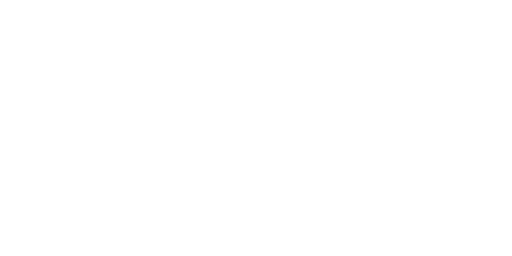
t = 0.00 s
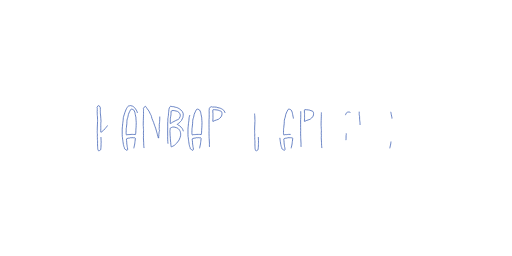
t = 0.83 s
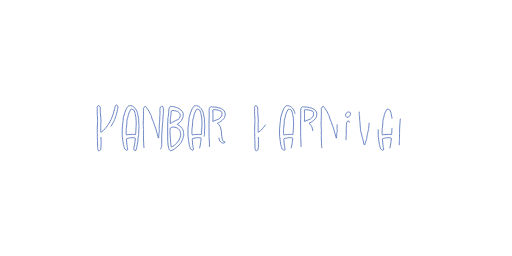
t = 1.23 s
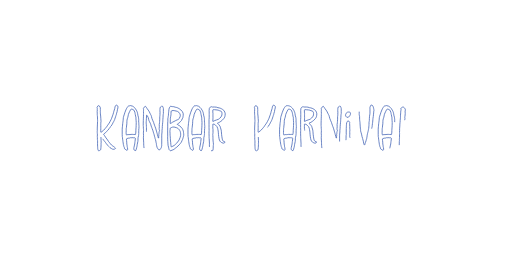
t = 1.62 s
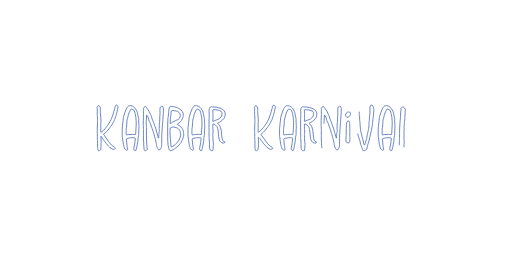
t = 2.01 s
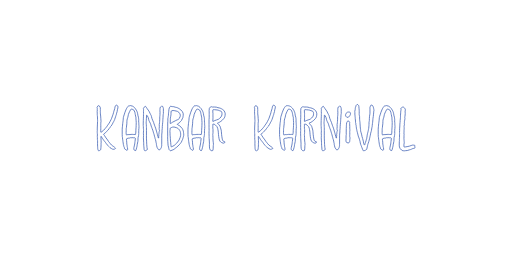
t = 2.50 s

The animated SVG that drew these frames (rendered in a browser with its animation timeline set to each time). Animation: 2 CSS @keyframes rules; one cycle of 2.50 s.

<!--?xml version="1.0" encoding="utf-8"?-->
<!-- Generator: Adobe Illustrator 28.0.0, SVG Export Plug-In . SVG Version: 6.00 Build 0)  -->
<svg version="1.1" id="Layer_1" xmlns="http://www.w3.org/2000/svg" xmlns:xlink="http://www.w3.org/1999/xlink" x="0px" y="0px" viewBox="0 0 720 360" style="" xml:space="preserve">
<style type="text/css">
	.st0{fill:none;stroke:#2F53AD;stroke-miterlimit:10;}
</style>
<g>
	<path class="st0 AjudPWFj_0" d="M141.96,192.7c0,1.7,0.1,3.3,0.2,4.9c0.1,1.1,0.2,2.2,0.1,3.3c0,0.4-0.2,0.8-0.2,1.3c0,0.4,0.1,0.8,0.1,1.3
		c-0.1,1.2-0.1,2.5-0.2,3.8c0,0.7,0,1.3-0.2,2v0.1c0.1,0.5-0.1,0.9-0.3,1.3c-0.3,0.3-0.7,0.5-1,0.6c-0.3,0.1-0.5,0.3-0.7,0.5
		c-0.1,0.2-0.4,0.4-0.6,0.3c-0.4-0.1-0.8-0.1-1-0.5c-0.3-0.5-0.7-0.9-0.5-1.6c-0.4-0.7-0.2-1.6-0.3-2.4c0-0.6-0.1-1.3-0.1-1.9v-0.1
		c0-1.2-0.2-2.3-0.1-3.5c0.1-0.8,0.1-1.7,0.1-2.5c0-0.6-0.1-1.2-0.1-1.8c-0.1-0.5,0.1-1.1-0.2-1.6c0-0.7,0-1.4,0-2.1v-0.9
		c0-0.5-0.1-0.9-0.1-1.4c0-0.7,0.1-1.4,0.1-2c0-0.5,0.1-1,0-1.5c-0.1-0.2-0.1-0.4-0.1-0.6c0-0.3-0.1-0.7-0.1-1.1v-0.2
		c0.1-0.9-0.2-1.8,0.1-2.8c0-0.2-0.1-0.5-0.1-0.8c0.1-1.4,0.1-2.8,0.1-4.2c0.1-1.3,0.1-2.7,0.2-4.1c0-1.1,0.1-2.3,0.1-3.5
		c0-0.1,0.1-0.3,0.1-0.5v-0.8c0-0.4-0.1-0.8-0.1-1.3c0-1.3,0-2.7-0.1-4c0-0.5-0.1-1-0.1-1.6c-0.1-0.1-0.1-0.3-0.1-0.5s0-0.5-0.1-0.7
		v-0.3c0.1-0.8-0.1-1.5,0-2.2c0-0.6,0.1-1.3-0.1-1.9v-0.3c0-0.7,0.1-1.4,0.2-2.2c0-0.2-0.1-0.4-0.1-0.5c0-0.5,0-1,0.1-1.4
		c0-0.5-0.2-0.9-0.3-1.2c-0.1-0.2-0.2-0.4,0-0.6l0.3-0.7c0.3-0.5,0.5-1,0.8-1.4s0.7-0.5,1.1-0.2l1.8,1.2c0.1,0.1,0.2,0.2,0.2,0.4
		c0.1,0.2,0.2,0.5,0.2,0.7c0.1,0.9,0.1,1.8,0.2,2.8c0,0.1,0,0.3-0.1,0.5c0,0.1-0.1,0.2,0,0.3c0.3,0.6,0,1.3,0,1.9
		c0.1,0.7,0,1.3,0.1,1.9c0.1,0.6,0,1.2,0,1.7c0,1.1,0.2,2.1,0.4,3.1c0.2,1.1,0.3,2.1,0.2,3.2c-0.1,0.8,0,1.7,0.2,2.5
		c0,0.6,0.1,1.2,0.1,1.8l-0.3,2.1c0,0.3,0,0.6,0,0.9v0.4c-0.2,0.8,0,1.7,0,2.5c0,0.8,0,1.6,0,2.4v2c-0.1,0.9-0.1,1.8-0.1,2.7
		c0,0.7,0.1,1.3,0.1,1.9c0.1,0.3,0.2,0.4,0.5,0.3l0.2-0.2c0.7-0.7,1.5-1.2,2.3-1.7c0.2-0.1,0.4-0.2,0.5-0.4c0.5-0.8,1.5-1.3,2-2.2
		c0.1-0.1,0.2-0.2,0.4-0.3c0.3-0.4,0.6-0.7,0.9-1.1l0.3-0.4c0.9-0.7,1.3-1.7,1.9-2.6c0.1,0,0.1-0.1,0.1-0.1c0.6-0.8,1.2-1.6,1.7-2.4
		c0.4-0.4,0.6-0.9,0.9-1.3c0.4-0.6,0.8-1.2,1.1-1.8c0.2-0.3,0.3-0.6,0.4-0.9c0.4-0.7,0.8-1.4,1.1-2.1c0.3-0.7,0.7-1.4,0.9-2
		c0.5-1.2,0.8-2.3,1.2-3.4c0.3-0.8,0.7-1.6,0.9-2.4c0.3-0.7,0.4-1.5,0.6-2.2l0.5-2c0.4-1.3,0.8-2.5,1.2-3.8l0.1-0.4
		c-0.1-1,0.4-2,0.7-2.9v-0.1c0.5-0.3,0.7-0.8,1-1.3c0.1-0.3,0.6-0.3,0.9-0.1c0.1,0.1,0.2,0.3,0.3,0.4l0.9,0.7
		c0.4,0.2,0.6,0.5,0.6,0.9c0.1,1.3-0.1,2.5-0.5,3.7l-0.3,1c-0.1,0.7-0.2,1.3-0.3,2v0.3c-0.3,0.8-0.5,1.7-0.8,2.5l-0.3,1.5
		c-0.1,0.5-0.3,0.9-0.5,1.4c-0.1,0.2-0.2,0.4-0.2,0.6c-0.1,0.5-0.2,0.9-0.4,1.3c-0.3,0.6-0.4,1.2-0.6,1.8l-0.6,1.7
		c-0.1,0.3-0.2,0.5-0.2,0.8c-0.1,0.4-0.3,0.7-0.5,1c-0.3,0.5-0.5,1.1-0.8,1.6c-0.1,0.3-0.2,0.5-0.4,0.7c-0.3,0.4-0.6,0.7-0.7,1.1
		v0.1c-0.2,0.4-0.5,0.7-0.6,1.3c-0.1,0.4-0.5,0.8-0.7,1.2c-0.3,0.7-0.8,1.1-1.1,1.7c-0.2,0.3-0.5,0.6-0.8,0.8
		c-0.2,0.2-0.4,0.4-0.5,0.7c0,0.3-0.2,0.5-0.4,0.7c-0.4,0.3-0.8,0.7-1,1.2c-0.1,0.3-0.3,0.6-0.5,0.9c-0.4,0.5-0.8,1-1.3,1.5
		c-0.1,0.2-0.3,0.3-0.5,0.5l-0.3,0.3c0,0.4-0.2,0.5-0.5,0.7c-0.2,0.1-0.4,0.3-0.5,0.4l-0.8,0.9c-0.3,0.2-0.6,0.5-0.8,0.8
		c-0.3,0.3-0.7,0.5-1,0.8c-0.5,0.3-1,0.7-1.5,1.1c-0.2,0.2-0.4,0.4-0.1,0.7c0.4,0.5,0.5,1.1,1,1.5l0.1,0.1c1.6,2.6,2.4,3.8,4.3,6.1
		c0.5,0.7,0.9,1.4,1.3,2.1l0.4,0.4c0.2,0.3,0.4,0.6,0.7,0.9c0.2,0.3,0.4,0.6,0.7,0.9c0.2,0.3,0.5,0.7,0.8,1c0.6,0.7,1.1,1.3,1.7,1.9
		c0.5,0.6,1.1,1,1.8,1.4c0.8,0.5,1.7,0.9,2.4,1.7c0.3,0.3,0.8,0.6,1.1,1c0.4,0.3,0.3,0.6,0,0.8c-0.2,0.2-0.4,0.3-0.5,0.4
		c-0.3,0.3-0.6,0.5-0.9,0.4c-0.6,0-1.1,0.2-1.7,0.3c-0.3,0.1-0.5,0-0.7-0.2c-0.4-0.3-0.8-0.6-1.3-0.7c-0.9-0.4-1.6-0.9-2.4-1.5
		c-0.5-0.3-0.9-0.9-1.3-1.3l-0.5-0.5c-0.4-0.3-0.8-0.6-1-1.1c0,0-0.1-0.2-0.2-0.2c-0.6-0.1-0.8-0.7-1.1-1.1c-0.3-0.5-0.6-0.9-1-1.3
		c-0.4-0.3-0.7-0.7-0.8-1.2c-0.1-0.3-0.3-0.6-0.6-0.8c-0.4-0.4-0.8-0.9-1.1-1.4c-0.4-0.4-0.7-0.8-1-1.2c-0.5-0.4-0.8-0.9-1-1.4
		s-0.5-0.9-0.8-1.3c-0.2-0.5-0.5-0.9-0.9-1.3c-0.2-0.2-0.4-0.7-0.6-1c-0.1-0.2-0.2-0.4-0.3-0.6l-0.3-0.2c-0.1,0.1-0.2,0.2-0.2,0.3
		C141.86,192.3,141.96,192.5,141.96,192.7z"></path>
	<path class="st0 AjudPWFj_1" d="M188.16,208.6c0-0.3,0-0.7,0.2-1.2c0.2-0.7,0.3-1.4,0.5-2.2l0.6-2.8c0.1-0.6,0.2-1.2,0.2-1.8
		c0.1-0.4,0.1-0.8,0.1-1.2c0-0.1,0-0.2,0.1-0.3c0-0.3,0.1-0.5,0.1-0.8c0.1-1.2,0.2-2.3,0.4-3.5c0.1-0.3-0.2-0.9-0.6-1
		c-0.4-0.1-0.9-0.2-1.3,0c-0.4,0-0.8,0.1-1.1-0.1c-0.1-0.1-0.3-0.1-0.4-0.1c-0.5,0.1-1,0.1-1.6,0.1c-0.5,0-1.1,0-1.6-0.1
		c-0.2,0-0.4,0.1-0.6,0.2c-0.3,0.2-0.8,0.3-1.2,0.4c-0.5,0-0.9,0-1.4,0.1c-0.5,0.1-1.1,0.2-1.6,0.4c-0.3,0-0.5,0.1-0.7,0.2
		c-0.3,0.1-0.5,0.3-0.5,0.6c0.1,0.7,0,1.5,0.2,2.1c0.1,0.1,0.1,0.2,0.1,0.3c-0.1,1,0.1,2,0.2,2.9v0.2c-0.1,1.1,0.2,2.1,0.4,3.2
		c0,0.7,0.1,1.3,0.2,2l0.3,1.3c0.1,0.1,0.2,0.2,0.2,0.3c0,0.8,0.2,1.5,0.1,2.3c0,0.5-0.3,0.8-0.6,1.2c-0.1,0-0.2,0.1-0.3,0.1
		c-0.4-0.1-0.8-0.2-1-0.5c-0.1-0.3-0.4-0.4-0.7-0.5c-1-0.2-1.6-0.9-1.9-1.9v-0.2c0.1-0.3,0-0.6-0.1-0.8c-0.2-0.3-0.3-0.7-0.5-1
		c-0.1-0.2-0.1-0.4-0.2-0.6c-0.2-0.3-0.2-0.7-0.2-1c-0.1-0.5-0.3-1-0.4-1.4c0-0.3-0.1-0.6-0.1-0.8c-0.1-1.4-0.3-2.7-0.6-3.9
		c0-0.1-0.1-0.1-0.1-0.2c0.2-0.9-0.3-1.8-0.3-2.8l-0.3-2.8c-0.1-0.3-0.4-0.6-0.2-0.9c-0.2-1-0.1-2-0.1-3v-7.4c0-1,0.2-2,0.2-3
		c0.1-0.2,0-0.4,0.1-0.5c0-0.8,0.1-1.5,0.2-2.3c0-0.7,0.1-1.5,0.2-2.2c0-0.6,0.1-1.1,0.2-1.7c0-0.2,0.1-0.4,0.1-0.6l0.3-2.2
		c0.1-1.2,0.1-2.5,0.3-3.8c0.1-0.6,0.2-1.4,0.5-2c0.2-0.6,0.4-1.2,0.6-1.8l1.2-3.8c0.2-0.6,0.5-1.1,0.7-1.7c0.2-1,0.8-1.9,1.2-2.8
		l0.2-0.5c0.2-0.4,0.4-0.8,0.7-1.2c0.1-0.1,0.2-0.2,0.3-0.4c0.2-0.5,0.7-0.9,1.1-1.4c0.2-0.1,0.3-0.3,0.5-0.6
		c0.3-0.6,0.8-0.8,1.4-0.4c0.3,0.1,0.5,0.1,0.8-0.1c0.5-0.4,1.1-0.2,1.6,0c0.5,0.2,0.9,0.3,1.4,0.4c0.6,0.1,1.1,0.2,1.5,0.6
		c0.1,0.1,0.2,0.2,0.3,0.2c0.5,0.3,1,0.6,1.3,1.1c0.2,0.4,0.6,0.8,1,1c0.3,0.3,0.6,0.5,0.7,0.9c0,0.2,0.1,0.3,0.2,0.4
		c0.6,0.8,1.2,1.6,1.6,2.5c0.2,0.4,0.4,0.9,0.5,1.3v0.1c0.5,0.8,0.6,1.8,0.8,2.7c0.1,0.1,0.1,0.3,0.1,0.5c-0.1,0.5,0.1,1.1,0.2,1.6
		c0.1,1,0.5,1.9,0.8,2.9c0.1,0.5,0.2,0.9,0.2,1.4c0,0.7,0.1,1.3,0.2,1.9v0.9c-0.1,0.4-0.1,0.7-0.1,1.1c0.2,0.8,0.2,1.6,0.2,2.3
		c-0.1,0.5,0.1,0.9,0.1,1.4c0.1,0.5,0,1.1,0,1.6c0,0.2,0,0.5,0.1,0.7c0.1,0.6,0.1,1.1,0.1,1.6c0.1,0.1,0,0.2,0,0.3
		c-0.2,0.7-0.1,1.3-0.1,2c0,0.4,0.1,0.8-0.2,1.1v0.2c0.1,0.7,0.1,1.3,0,1.9c-0.2,0.8,0,1.5-0.1,2.2c0,0.7,0.1,1.3,0.1,2
		c0,0.1-0.1,0.3-0.1,0.5c0,0-0.1,0.1-0.1,0.2c0.3,0.8-0.2,1.6-0.1,2.3c0,0.2-0.1,0.4-0.1,0.6c-0.5,1.3-0.6,2.7-0.7,4.1
		c-0.1,0.6,0.1,1.3,0,1.9c0,0.7-0.1,1.3-0.2,1.9c-0.2,1.5-0.6,2.9-0.9,4.4v0.1c0.1,0.5-0.1,1-0.2,1.5c0,0.5-0.2,1-0.3,1.5
		c-0.1,0.4-0.2,0.8-0.3,1.2l-0.6,2.2c-0.1,0.4-0.1,0.7-0.2,1c-0.1,0.8-0.8,1.2-1.5,0.8l-1-0.6c-0.2-0.2-0.4-0.4-0.4-0.6
		c-0.1-0.5-0.4-1-0.3-1.6V208.6z M191.16,166.7h0.1V166c0-0.5,0-0.9-0.2-1.3c-0.1-0.1-0.1-0.2-0.1-0.3c-0.2-1.1-0.4-2.2-0.7-3.3
		c-0.1-0.5-0.2-1-0.3-1.6l-0.3-1.6c0-0.1,0-0.2-0.1-0.3c-0.2-0.6-0.5-1.1-0.8-1.7c-0.1-0.5-0.4-0.8-0.6-1.2
		c-0.2-0.3-0.5-0.5-0.9-0.6c-0.4-0.2-0.9-0.4-1.4-0.5c-1.1-0.3-1.9-0.1-2.4,1c-0.3,0.6-0.5,1.3-0.9,1.8c-0.5,0.8-0.9,1.7-1.2,2.5
		c-0.7,1.3-1,2.7-1.2,4.1c-0.1,0.7-0.3,1.3-0.4,1.9c-0.2,0.7-0.4,1.4-0.7,2.1c-0.5,1.3-0.6,2.7-0.6,4.1c0,1-0.2,2-0.1,3
		c0,1.1-0.3,2.1-0.4,3.1c0,0.8-0.2,1.5-0.2,2.3v0.4c-0.3,0.5-0.2,1-0.3,1.6v0.7c0,0.6-0.1,1.1,0,1.6c0,0.2,0.1,0.3,0,0.4
		c-0.2,0.5-0.2,1.1-0.1,1.6c0.1,0.2,0,0.3,0,0.5c0,0.8-0.1,1.5,0.2,2.2c0.1,0.2,0,0.5,0,0.7c0,0.4,0,0.4,0.4,0.5
		c0.2,0,0.4,0,0.6-0.1c0.9-0.3,1.7-0.5,2.7-0.3h0.2c0.5-0.1,1-0.1,1.4-0.1c0.5,0,1-0.2,1.5-0.2h2.3c0.6,0,1.1,0.3,1.7,0h0.1
		c0.6,0.1,1.2,0.1,1.7,0.2c0.4,0,0.6-0.1,0.6-0.6v-0.4c0.3-1.6,0.3-3.2,0.3-4.8c0-0.6,0.1-1.3,0.1-1.9c0.1-0.9,0.1-1.8,0.2-2.6
		c0-0.6,0-1.2,0.1-1.8v-0.7c0-1.2,0-2.4,0.1-3.6c0-0.2,0.1-0.5,0-0.7c0-1-0.2-2-0.2-2.9C191.36,168.4,191.26,167.6,191.16,166.7z"></path>
	<path class="st0 AjudPWFj_2" d="M202.56,208.2c-0.1-1-0.3-2.3-0.4-3.6c-0.1-1-0.2-2.1-0.1-3.1c0.1-0.3,0.1-0.6,0-0.8c0-1.3-0.2-2.5-0.2-3.7
		c-0.1-1-0.2-2.1-0.2-3.2c0-0.4,0-0.8,0.1-1.2c0.2-0.7,0.1-1.5,0.1-2.2c-0.1-1-0.2-2.1-0.2-3.1c0-0.5,0.1-1,0.1-1.5
		c0-0.6-0.1-1.1,0.1-1.7c0-0.1,0-0.3,0-0.5v-1.3c0-0.3,0-0.5-0.1-0.8c-0.1-0.3-0.1-0.7-0.1-1c0-1,0-1.9-0.1-2.8c0-0.3,0-0.6-0.1-0.8
		c0-0.2,0-0.3,0-0.4v-3.4c-0.1-1.2,0-2.4,0.1-3.6c0.1-1.2,0-2.3,0.1-3.4c0-0.9,0.1-1.8,0.1-2.7c0-0.7,0-1.3,0-2v-0.9
		c0.1-0.2,0.1-0.5,0.1-0.7c0-1-0.1-2.1-0.1-3.1v-0.8c0-0.3,0.1-0.6,0.1-1c0-0.6,0.1-1.2-0.2-1.8c-0.1-0.4,0-0.7,0.3-0.9
		c0.2-0.2,0.3-0.3,0.3-0.6c-0.1-0.4,0.2-0.6,0.4-0.8l1.8-1.2c0.1-0.1,0.2,0,0.3,0c0.2,0.7,0.7,1,1.1,1.5c0.2,0.4,0.5,0.9,0.8,1.3
		c0.9,1.1,1.8,2.3,2.6,3.6c0.3,0.4,0.6,0.9,0.8,1.4c0.3,0.6,0.6,1.2,0.8,1.8c0.2,0.3,0.4,0.7,0.6,1.1c0.1,0.3,0.2,0.5,0.4,0.8
		c0,0.1,0,0.3,0.1,0.3c0.6,0.7,0.8,1.6,1,2.4c0.3,0.9,0.4,1.8,0.7,2.7c0.4,1.1,0.7,2.2,1.3,3.3c0.5,0.8,0.7,1.7,1.1,2.5
		c0.1,0.3,0.2,0.5,0.2,0.8c0.5,1.2,0.9,2.4,1.3,3.7c0.1,0.4,0.2,0.8,0.4,1.1c0.4,0.8,0.6,1.6,0.9,2.4c0.3,1.4,0.8,2.7,1.2,4.1
		c0.2,0.5,0.3,1,0.4,1.6c0.1,0.5,0.3,1,0.5,1.6c0.1,0.5,0.3,1.1,0.4,1.7c0.3,0.9,0.6,1.8,0.8,2.8c0.1,0.5,0.1,1,0.4,1.5v0.2
		c0.2,0.3,0.4,0.5,0.5,0.4c0.2-0.1,0.1-0.3,0.1-0.5v-1.4c0-0.1,0.1-0.3,0-0.4c-0.1-0.2-0.1-0.4,0.1-0.6c0-0.1,0-0.2,0.1-0.4
		c0-0.3,0-0.7,0-1v-0.2c-0.2-0.4,0-0.8,0.1-1.3c0-0.1,0.1-0.3,0.1-0.5c-0.1-0.4,0-0.7,0.1-1.1v-0.6c-0.1-0.3,0-0.7,0.1-1
		c0.2-0.2,0.4-0.4,0.3-0.7l0.1-0.1c0.6,0,0.2-0.4,0.2-0.7s0.1-0.5,0-0.8c-0.1-0.3-0.1-0.6-0.4-0.8c-0.1-0.1-0.2-0.3-0.1-0.4
		c0.2-0.3,0.1-0.5,0-0.7c-0.1-0.2,0-0.3,0-0.5c0-0.7,0.1-1.4,0.2-2v-0.3c0-0.8-0.1-1.7-0.1-2.5c-0.1-0.2,0-0.4,0-0.6
		c0.3-0.8,0.3-1.7,0.4-2.6c0-0.6,0.1-1.2,0.1-1.8v-0.1c0.1-1,0.1-2,0.2-3c0.1-1.1,0-2.2,0-3.3c0-0.3,0-0.6,0.1-0.9
		c0.1-0.2,0.1-0.4,0.1-0.6c0-0.5,0-1,0.1-1.5c0.1-0.8,0-1.6,0-2.4c0-0.3,0.1-0.6,0.1-1c0.1-0.8,0-1.7-0.2-2.5c0-0.5,0-1,0.1-1.5v-1
		c0-0.9,0.3-1.7,0.8-2.4c0.1-0.1,0.3-0.2,0.5-0.4l0.4-0.3c0.2-0.5,0.7-0.6,1.1-0.7c0.3-0.1,0.6,0,0.7,0.3c0.2,0.5,0.4,0.9,0.7,1.3
		c0.2,0.2,0.2,0.5,0.3,0.7c0.1,0.4,0.2,0.9,0.3,1.3v0.4c-0.1,1.3,0,2.6,0,3.9c0,0.8,0,1.7,0,2.5v0.3c-0.4,1-0.3,2.1-0.4,3.2
		c-0.1,0.8-0.1,1.7-0.1,2.6c-0.1,0.8-0.2,1.5-0.2,2.3c-0.1,0.5-0.2,0.9-0.1,1.4c0.1,0.3,0.1,0.7,0,1.1l-0.2,2c-0.2,1-0.2,2-0.3,3
		c0,0.8-0.1,1.7-0.2,2.5v0.3c0.1,0.9-0.1,1.7-0.1,2.6c0,0.8-0.2,1.5-0.3,2.3v0.1c0.1,0.8,0,1.6,0,2.4l-0.3,2.9c0,0.5-0.1,1-0.1,1.6
		c0,0.8,0,1.7,0,2.6v1.6c0,0.9,0,1.8,0,2.6v4.3c0,0.6-0.1,1.3-0.1,1.9c0,0.4,0,0.8,0.1,1.2c0,0.6-0.1,1.2-0.3,1.8
		c-0.1,0.2-0.2,0.5-0.2,0.8c0,0.3,0,0.5-0.2,0.8c-0.5,0.5-0.7,1.2-0.9,1.8c-0.2,0.5-0.5,0.8-1,1c-1.4,0.4-2.2,0.1-2.8-1.2l-1.2-2.1
		c-0.3-1-0.6-1.9-0.7-2.9c0-0.4-0.1-0.7-0.2-1c0-0.5-0.1-1-0.1-1.6c0,0,0-0.1-0.1-0.1c-0.4-1.1-0.4-2.1-0.6-3.2
		c-0.1-0.7-0.2-1.4-0.5-2c-0.5-1-0.7-2.1-0.9-3.1c-0.2-0.6-0.4-1.1-0.5-1.7c-0.1-0.1-0.1-0.2-0.1-0.3c-0.1-1.2-0.6-2.3-0.9-3.4
		c-0.3-0.6-0.5-1.3-0.6-2c0-0.2,0-0.3-0.1-0.4c-0.3-0.8-0.4-1.5-0.7-2.3c-0.4-0.9-0.7-1.7-1-2.6c-0.1-0.5-0.3-1-0.5-1.4
		c-0.6-1.2-0.9-2.5-1.2-3.7c-0.2-0.7-0.5-1.3-0.7-2c-0.6-0.9-0.8-1.9-1.4-2.7c-0.5-0.8-0.7-1.7-0.9-2.5c-0.2-1-0.5-1.9-0.7-2.8
		c0-0.1,0-0.2-0.1-0.3c-0.4-0.9-0.9-1.8-1.3-2.6c-0.1-0.2-0.3-0.4-0.4-0.5c-0.1-0.2-0.3-0.3-0.4-0.2c-0.1,0.1-0.2,0.3-0.2,0.4
		c0,1.2,0,2.5-0.1,3.7l-0.1,1c-0.1,0.9-0.1,1.7-0.1,2.5c-0.1,0.5-0.1,0.9-0.1,1.4c0,0.6,0.1,1.2-0.1,1.8v0.5c0.3,1.5,0.2,3,0.3,4.5
		c0.1,0.5,0.1,1,0.1,1.5v4.5c0,2.4,0,4.8,0,7.2v3.3c0,1.5,0.1,3,0.2,4.4c0,0.9,0.1,1.7,0.1,2.6c0,0.7-0.1,1.4,0.1,2.1v0.1
		c-0.1,0.7,0.1,1.4,0.2,2.1c0.1,1.4,0.2,2.9,0.6,4.2c0.2,0.6,0.2,0.6-0.3,0.9c-0.5,0.2-0.9,0.5-1.4,0.8c-0.2,0.2-0.5,0.3-0.8,0.5
		c-0.7,0.3-1.2,0.1-1.6-0.5C202.56,210.5,202.45,209.5,202.56,208.2z"></path>
	<path class="st0 AjudPWFj_3" d="M236.25,202.1l-0.3-3.3c0-0.7-0.1-1.5-0.1-2.2c0-1.3-0.1-2.6-0.1-3.9c0-0.3,0.1-0.7,0.1-1.1
		c-0.1-2.5-0.1-5-0.1-7.5c0-1.9,0.1-3.8,0.1-5.6V173c0-0.8,0.1-1.6,0.2-2.5c0-0.1,0-0.3,0-0.5v-2.7c0-0.6,0-1.1,0.3-1.7v-0.4
		c0.1-0.6,0-1.1,0.3-1.7c0.2-0.4,0.2-0.9,0.2-1.4c0-0.9,0-1.9,0.1-2.8c0-0.3,0.1-0.5,0.1-0.8c0.1-0.6,0.1-1.2,0.2-1.7
		c0.2-1,0.1-1.9,0.3-2.9c0.2-0.6,0.3-1.3,0.5-2c0.1-0.2,0.2-0.4,0.3-0.6l0.6-1.1c0.2-0.4,0.8-0.8,1.4-0.7l1.3,0.3
		c0.3,0.1,0.5,0.1,0.7,0.1c0.8-0.1,1.6,0.1,2.3,0.3c0.8,0.2,1.6,0.5,2.4,0.7l1.1,0.2c1.2,0.3,2.4,0.8,3.4,1.5c0.2,0,0.3,0.1,0.4,0.2
		c0.7,0.7,1.6,1.2,2.4,1.8c0.8,0.6,1.4,1.4,2,2.2c0.5,0.7,0.7,1.5,1.1,2.3c0.1,0.3,0.2,0.6,0.2,1v2.4c0,0.3-0.1,0.5-0.1,0.8
		c0,0.3,0,0.5-0.2,0.8v0.2c0.1,0.6-0.3,1.1-0.5,1.7c-0.2,0.4-0.5,0.8-0.6,1.2l-0.9,2c-0.2,0.3-0.5,0.5-0.8,0.8
		c-0.2,0.3-0.4,0.5-0.6,0.7c-0.5,0.7-0.9,1.3-1.6,1.8c-0.1,0-0.2,0.2-0.2,0.3c-0.3,0.2-0.7,0.5-1,0.6c-0.6,0.3-1.1,0.6-1.6,1
		c-0.4,0.2-0.4,0.4,0,0.7c0.1,0.1,0.3,0.2,0.5,0.3l0.4,0.3c0.5,0.3,0.9,0.7,1.4,0.8c0.1,0,0.2,0,0.3,0.1c0.8,0.7,1.7,1.4,2.5,2.2
		c0.5,0.4,0.9,1,1.3,1.5l0.6,0.9c0.3,0.3,0.5,0.6,0.5,1.1c0,0.1,0.1,0.3,0.2,0.5c0.5,1.1,0.8,2.3,0.8,3.6c0,0.4,0.1,0.9,0.2,1.3
		c0,0.3,0.1,0.6,0.1,1c0,0.5-0.1,1.1,0,1.7c0,0.6-0.1,1.2-0.4,1.7c-0.2,0.4-0.3,0.9-0.4,1.4c0,0.1,0,0.2-0.1,0.3
		c-0.1,0.5-0.3,0.8-0.4,1.3c-0.1,0.9-0.6,1.6-1,2.4c-0.3,0.7-0.7,1.4-0.9,2.1c0,0.3-0.3,0.5-0.4,0.7c-0.3,0.4-0.5,0.8-0.8,1.1
		l-0.8,0.9c-0.4,0.4-0.7,0.9-1.1,1.3c0,0.1-0.1,0.2-0.2,0.2c-1.1,1.1-2.2,2.2-3.3,3.2c-0.3,0.3-0.7,0.5-1,0.7
		c-0.1,0-0.3,0.1-0.3,0.2c-0.7,0.7-1.6,1.1-2.2,1.8c-0.2,0.2-0.3,0.3-0.5,0.4c-0.8,0.4-1.7,0.8-2.5,1.1s-1.6,0.6-2.3,0.8
		c-0.3,0.1-0.5,0-0.6-0.2c-0.1-0.2-0.3-0.3-0.4-0.4c-0.6-0.4-0.9-0.9-1.1-1.6c-0.1-0.3-0.1-0.5-0.2-0.8l-0.2-1.1
		c-0.3-0.9-0.5-1.8-0.7-2.7c-0.1-0.1-0.1-0.2-0.1-0.3c-0.1-1-0.2-1.9-0.3-2.8H236.25z M254.06,188.7v-0.5c-0.1-0.7-0.3-1.3-0.3-2
		c-0.1-1-0.5-1.9-1-2.7c-0.5-0.8-1-1.7-1.8-2.3l-0.9-0.7c-0.5-0.4-1.1-0.7-1.8-0.9c-0.2-0.1-0.5-0.1-0.7-0.2c-1-0.3-1.9-0.6-2.8-0.8
		c-0.6-0.1-1.3-0.1-1.9,0.1c-0.7,0.1-1.3,0.4-1.9,0.7c-0.3,0.2-0.6,0.3-1,0.4c-0.3,0-0.6,0.3-0.6,0.7c-0.1,0.5-0.1,1-0.1,1.6
		c0,0.3,0,0.7-0.1,1c-0.3,0.5-0.2,1.1-0.2,1.7c0.1,1,0.2,1.9,0.2,2.8c0.1,0.8,0,1.5,0,2.2c0,0.3,0.1,0.5,0.1,0.8s0.1,0.6,0.1,0.9
		c-0.1,1.1,0.1,2.1,0.2,3.2c0,0.7,0.1,1.4,0.1,2.1c0.1,0.9,0,1.9,0.3,2.8c0.1,0.3,0.1,0.6,0.1,0.9c0.1,0.9,0.1,1.9,0.2,2.9
		c0,0.3,0,0.6,0.1,0.8c0.2,0.6,0.3,1.2,0.3,1.8c0,0.5,0.2,0.7,0.7,0.4c0.1,0,0.1-0.1,0.2-0.1l1.3-0.6c1.6-0.6,2.8-1.6,4-2.8l0.9-0.8
		c0.1-0.1,0.3-0.2,0.4-0.4c0.9-1.1,1.9-2.2,2.7-3.4c0.4-0.5,0.7-1,1-1.5c0.5-1.1,1.1-2.2,1.4-3.4c0.2-0.9,0.5-1.8,0.7-2.6
		C254.06,190.1,254.06,189.5,254.06,188.7z M243.45,155.4c-0.6,0.1-1.1,0.1-1.6,0.2c-0.3,0.1-0.7,0.3-1,0.6
		c-0.1,0.1-0.2,0.3-0.2,0.5c-0.1,0.9-0.1,1.8-0.2,2.7v1.8c0,0.3,0,0.5-0.1,0.7c-0.1,0.6-0.3,1.2-0.3,1.8c0,0.3-0.1,0.7-0.2,1
		c-0.2,0.5-0.3,1-0.3,1.6v1.9c0,1.6,0,3.2-0.2,4.8c-0.1,0.2-0.1,0.5,0.1,0.7c0.3,0.1,0.5-0.1,0.7-0.2c0.4-0.2,0.7-0.4,1-0.6
		c0.3-0.1,0.5-0.2,0.7-0.4l0.9-0.7c0.7-0.3,1.3-0.7,1.9-1c0.5-0.3,0.9-0.5,1.4-0.7c0.4-0.2,0.7-0.3,1-0.5c0.7-0.3,1.3-0.7,1.9-1h0.1
		c0.7-0.1,1.3-0.6,1.9-0.9c0.4-0.3,0.8-0.6,1.1-1c0.5-1,1-1.9,1.3-3c0.3-1.1,0.3-2.2-0.2-3.3c-0.1-0.3-0.3-0.6-0.5-0.9
		c-0.7-1.2-1.6-2.1-2.8-2.7c-0.2,0-0.3-0.2-0.5-0.2c-1.2-0.2-2.2-0.8-3.4-0.8c0,0-0.1,0-0.1-0.1L243.45,155.4z"></path>
	<path class="st0 AjudPWFj_4" d="M280.65,208.6c0-0.3,0-0.7,0.2-1.2c0.2-0.7,0.3-1.4,0.5-2.2l0.6-2.8c0.1-0.6,0.2-1.2,0.2-1.8
		c0.1-0.4,0.1-0.8,0.1-1.2c0-0.1,0-0.2,0.1-0.3c0-0.3,0.1-0.5,0.1-0.8c0.1-1.2,0.2-2.3,0.4-3.5c0.1-0.3-0.2-0.9-0.6-1
		c-0.4-0.1-0.9-0.2-1.3,0c-0.4,0-0.8,0.1-1.1-0.1c-0.1-0.1-0.3-0.1-0.4-0.1c-0.5,0.1-1,0.1-1.6,0.1c-0.5,0-1.1,0-1.6-0.1
		c-0.2,0-0.4,0.1-0.6,0.2c-0.3,0.2-0.8,0.3-1.2,0.4c-0.5,0-0.9,0-1.4,0.1c-0.5,0.1-1.1,0.2-1.6,0.4c-0.3,0-0.5,0.1-0.7,0.2
		c-0.3,0.1-0.5,0.3-0.5,0.6c0.1,0.7,0,1.5,0.2,2.1c0.1,0.1,0.1,0.2,0.1,0.3c-0.1,1,0.1,2,0.2,2.9v0.2c-0.1,1.1,0.2,2.1,0.4,3.2
		c0,0.7,0.1,1.3,0.2,2l0.3,1.3c0.1,0.1,0.2,0.2,0.2,0.3c0,0.8,0.2,1.5,0.1,2.3c0,0.5-0.3,0.8-0.6,1.2c-0.1,0-0.2,0.1-0.3,0.1
		c-0.4-0.1-0.8-0.2-1-0.5c-0.1-0.3-0.4-0.4-0.7-0.5c-1-0.2-1.6-0.9-1.9-1.9v-0.2c0.1-0.3,0-0.6-0.1-0.8c-0.2-0.3-0.3-0.7-0.5-1
		c-0.1-0.2-0.1-0.4-0.2-0.6c-0.2-0.3-0.2-0.7-0.2-1c-0.1-0.5-0.3-1-0.4-1.4c0-0.3-0.1-0.6-0.1-0.8c-0.1-1.4-0.3-2.7-0.6-3.9
		c0-0.1-0.1-0.1-0.1-0.2c0.2-0.9-0.3-1.8-0.3-2.8l-0.3-2.8c-0.1-0.3-0.4-0.6-0.2-0.9c-0.2-1-0.1-2-0.1-3v-7.4c0-1,0.2-2,0.2-3
		c0.1-0.2,0-0.4,0.1-0.5c0-0.8,0.1-1.5,0.2-2.3c0-0.7,0.1-1.5,0.2-2.2c0-0.6,0.1-1.1,0.2-1.7c0-0.2,0.1-0.4,0.1-0.6l0.3-2.2
		c0.1-1.2,0.1-2.5,0.3-3.8c0.1-0.6,0.2-1.4,0.5-2c0.2-0.6,0.4-1.2,0.6-1.8l1.2-3.8c0.2-0.6,0.5-1.1,0.7-1.7c0.2-1,0.8-1.9,1.2-2.8
		l0.2-0.5c0.2-0.4,0.4-0.8,0.7-1.2c0.1-0.1,0.2-0.2,0.3-0.4c0.2-0.5,0.7-0.9,1.1-1.4c0.2-0.1,0.3-0.3,0.5-0.6
		c0.3-0.6,0.8-0.8,1.4-0.4c0.3,0.1,0.5,0.1,0.8-0.1c0.5-0.4,1.1-0.2,1.6,0c0.5,0.2,0.9,0.3,1.4,0.4c0.6,0.1,1.1,0.2,1.5,0.6
		c0.1,0.1,0.2,0.2,0.3,0.2c0.5,0.3,1,0.6,1.3,1.1c0.2,0.4,0.6,0.8,1,1c0.3,0.3,0.6,0.5,0.7,0.9c0,0.2,0.1,0.3,0.2,0.4
		c0.6,0.8,1.2,1.6,1.6,2.5c0.2,0.4,0.4,0.9,0.5,1.3v0.1c0.5,0.8,0.6,1.8,0.8,2.7c0.1,0.1,0.1,0.3,0.1,0.5c-0.1,0.5,0.1,1.1,0.2,1.6
		c0.1,1,0.5,1.9,0.8,2.9c0.1,0.5,0.2,0.9,0.2,1.4c0,0.7,0.1,1.3,0.2,1.9v0.9c-0.1,0.4-0.1,0.7-0.1,1.1c0.2,0.8,0.2,1.6,0.2,2.3
		c-0.1,0.5,0.1,0.9,0.1,1.4c0.1,0.5,0,1.1,0,1.6c0,0.2,0,0.5,0.1,0.7c0.1,0.6,0.1,1.1,0.1,1.6c0.1,0.1,0,0.2,0,0.3
		c-0.2,0.7-0.1,1.3-0.1,2c0,0.4,0.1,0.8-0.2,1.1v0.2c0.1,0.7,0.1,1.3,0,1.9c-0.2,0.8,0,1.5-0.1,2.2c0,0.7,0.1,1.3,0.1,2
		c0,0.1-0.1,0.3-0.1,0.5c0,0-0.1,0.1-0.1,0.2c0.3,0.8-0.2,1.6-0.1,2.3c0,0.2-0.1,0.4-0.1,0.6c-0.5,1.3-0.6,2.7-0.7,4.1
		c-0.1,0.6,0.1,1.3,0,1.9c0,0.7-0.1,1.3-0.2,1.9c-0.2,1.5-0.6,2.9-0.9,4.4v0.1c0.1,0.5-0.1,1-0.2,1.5c0,0.5-0.2,1-0.3,1.5
		c-0.1,0.4-0.2,0.8-0.3,1.2l-0.6,2.2c-0.1,0.4-0.1,0.7-0.2,1c-0.1,0.8-0.8,1.2-1.5,0.8l-1-0.6c-0.2-0.2-0.4-0.4-0.4-0.6
		c-0.1-0.5-0.4-1-0.3-1.6V208.6z M283.65,166.7h0.1V166c0-0.5,0-0.9-0.2-1.3c-0.1-0.1-0.1-0.2-0.1-0.3c-0.2-1.1-0.4-2.2-0.7-3.3
		c-0.1-0.5-0.2-1-0.3-1.6l-0.3-1.6c0-0.1,0-0.2-0.1-0.3c-0.2-0.6-0.5-1.1-0.8-1.7c-0.1-0.5-0.4-0.8-0.6-1.2
		c-0.2-0.3-0.5-0.5-0.9-0.6c-0.4-0.2-0.9-0.4-1.4-0.5c-1.1-0.3-1.9-0.1-2.4,1c-0.3,0.6-0.5,1.3-0.9,1.8c-0.5,0.8-0.9,1.7-1.2,2.5
		c-0.7,1.3-1,2.7-1.2,4.1c-0.1,0.7-0.3,1.3-0.4,1.9c-0.2,0.7-0.4,1.4-0.7,2.1c-0.5,1.3-0.6,2.7-0.6,4.1c0,1-0.2,2-0.1,3
		c0,1.1-0.3,2.1-0.4,3.1c0,0.8-0.2,1.5-0.2,2.3v0.4c-0.3,0.5-0.2,1-0.3,1.6v0.7c0,0.6-0.1,1.1,0,1.6c0,0.2,0.1,0.3,0,0.4
		c-0.2,0.5-0.2,1.1-0.1,1.6c0.1,0.2,0,0.3,0,0.5c0,0.8-0.1,1.5,0.2,2.2c0.1,0.2,0,0.5,0,0.7c0,0.4,0,0.4,0.4,0.5
		c0.2,0,0.4,0,0.6-0.1c0.9-0.3,1.7-0.5,2.7-0.3h0.2c0.5-0.1,1-0.1,1.4-0.1c0.5,0,1-0.2,1.5-0.2h2.3c0.6,0,1.1,0.3,1.7,0h0.1
		c0.6,0.1,1.2,0.1,1.7,0.2c0.4,0,0.6-0.1,0.6-0.6v-0.4c0.3-1.6,0.3-3.2,0.3-4.8c0-0.6,0.1-1.3,0.1-1.9c0.1-0.9,0.1-1.8,0.2-2.6
		c0-0.6,0-1.2,0.1-1.8v-0.7c0-1.2,0-2.4,0.1-3.6c0-0.2,0.1-0.5,0-0.7c0-1-0.2-2-0.2-2.9C283.85,168.4,283.75,167.6,283.65,166.7z"></path>
	<path class="st0 AjudPWFj_5" d="M294.55,206.6c0-1,0-2-0.1-2.9c0-0.3,0.1-0.7,0.1-1v-0.3c-0.3-2.5-0.3-5.1-0.4-7.6c0-0.3-0.1-0.5-0.1-0.8
		s0-0.6,0-1v-1.1c0-1.5,0-3-0.1-4.5v-2c0-0.6,0.1-1.2,0.1-1.8c0-0.1,0.1-0.2,0-0.2c-0.2-1.4-0.1-2.8-0.1-4.1c0-1.5,0-3,0-4.5v-6.6
		c0-0.8,0.2-1.5,0.2-2.3v-0.3c0-1.5,0-3,0-4.5v-2c0.1-0.6,0.1-1.1,0-1.7c0-0.6-0.1-1.1-0.1-1.7c0-0.3,0.1-0.5,0.1-0.8
		c0.1-0.7,0.2-1.5,0.2-2.3c0-0.2,0-0.5,0.1-0.7c0.1-0.2,0.2-0.3,0.3-0.3c0.3-0.2,0.6-0.4,0.7-0.7c0-0.1,0.1-0.2,0.2-0.2
		c0.6-0.3,1.2-0.6,1.8-0.6c0.2,0,0.4,0,0.5,0.1c0.2,0.3,0.6,0.3,0.9,0.3c1-0.1,2-0.1,3,0c0.8,0,1.6,0.1,2.4,0.2
		c0.7,0.2,1.5,0.5,2.2,0.7l1.7,0.3c0.8,0.1,1.5,0.5,2.2,0.7c0.5,0.1,0.8,0.3,1.2,0.6c0.4,0.2,0.8,0.4,1.2,0.7c0.1,0,0.2,0.1,0.3,0.2
		c0.5,0.6,1.1,1,1.7,1.4c0.2,0.1,0.3,0.2,0.4,0.4c0.4,0.7,0.7,1.4,1,2.1c0.8,1.4,0.6,2.9,0.4,4.4c-0.1,1.3-0.5,2.4-1.1,3.5
		c-0.2,0.4-0.5,0.6-0.7,1c-0.6,0.7-1.4,1.3-1.9,2c-0.1,0.2-0.3,0.3-0.4,0.5c-0.1,0.1-0.2,0.3-0.4,0.3c-0.5,0.2-0.7,0.7-1.2,0.9
		c-0.4,0.1-0.8,0.5-1.1,0.8c-0.9,0.5-1.8,1.2-2.8,1.5c-0.3,0.1-0.6,0.1-0.8,0.2c-0.3,0.1-0.4,0.3-0.2,0.6c0.3,0.3,0.7,0.6,1,1
		c0.2,0.2,0.5,0.4,0.7,0.7l1.4,1.8c0.3,0.5,0.7,1,0.7,1.6c0,0.1,0,0.2,0.1,0.3c0.5,1.3,0.9,2.7,1.2,4.1c0.1,0.5,0.1,1.1,0.2,1.6
		c0.3,1.6,0.2,3.2,0.4,4.8c0.1,1,0.2,2,0.4,3c0.1,1,0.3,2,0.5,3c0.2,0.9,0.4,1.7,0.9,2.5c0.3,0.6,0.9,1.1,1.7,1.1h0.3
		c0.7,0.2,0.9,0.4,0.7,1.1c-0.2,0.8-0.7,1.2-1.5,1.2c-0.1,0-0.3,0-0.4,0h-0.5c-0.7-0.2-1.4-0.5-2.1-0.8c-0.3,0-0.5-0.2-0.7-0.4
		c-0.2-0.1-0.3-0.4-0.6-0.5c-0.4-0.2-0.6-0.4-0.8-0.8c-0.8-1.2-1.4-2.4-1.5-3.9c-0.1-1-0.4-2-0.5-3l-0.3-2.7c0-0.8,0-1.7-0.2-2.5
		c-0.1-0.8-0.1-1.6-0.2-2.4c-0.2-0.6-0.2-1.3-0.4-2c-0.2-0.5-0.2-1.1-0.3-1.6c-0.2-0.8-0.5-1.6-0.9-2.4c-0.1-0.2-0.3-0.4-0.5-0.6
		c-0.2-0.3-0.5-0.6-0.8-0.8c-0.7-0.9-1.5-1.7-2.6-2.1c-0.5-0.2-1-0.2-1.6-0.3c-0.4-0.1-0.6,0.2-0.5,0.6c0.1,0.3,0.1,0.6,0.1,0.9
		c0,0.6-0.1,1.2-0.1,1.8c0,1.1,0.1,2.2,0.1,3.3c0.1,0.3,0.1,0.6,0.2,1v0.3c0.1,1.3,0.1,2.6,0,3.9c0,0.8,0,1.5-0.4,2.3v0.2
		c0.3,0.6,0.2,1.2,0.2,1.8c-0.1,0.8,0,1.7,0.1,2.5v1.2c0.1,1.3,0.1,2.7,0.2,4.1c0,0.7,0.2,1.3,0.3,2c0.1,1,0.2,2,0.2,3
		c0,0.4-0.1,0.8-0.2,1.2v0.1c0.1,0.6-0.2,1.2-0.1,1.9v0.1c-0.1,0.9,0.1,1.7-0.1,2.6l-0.3,1.8c-0.1,0.6-0.3,0.8-1,0.8
		c-0.1,0-0.3,0-0.5,0.1c-1,0.1-1.7-0.4-2.3-1.2c-0.5-0.6-0.9-1.4-0.9-2.2C294.65,207.9,294.55,207.2,294.55,206.6z M312.15,159.6
		c0.1-0.6-0.2-1.3-0.4-2c-0.2-0.8-0.8-1.3-1.6-1.5c-0.6-0.2-1.2-0.3-1.7-0.5c-1-0.6-2.2-0.8-3.3-1c-1-0.2-2.1-0.3-3.2-0.3
		c-0.1,0-0.3,0-0.4-0.1c-0.6-0.1-1.1,0-1.7,0.1c-0.5,0.1-0.6,0.2-0.6,0.8c0,1.3,0.2,2.5,0.1,3.7c0,0.2,0.1,0.3,0.1,0.5
		c0.1,0.6,0.2,1.2,0,1.8c-0.1,0.6,0,1.1,0,1.7c-0.1,0.2,0,0.3,0,0.5c0,1.2,0.2,2.5,0,3.7c-0.1,0.1-0.1,0.2,0,0.3
		c0.1,0.4,0,0.9-0.1,1.4c-0.1,0.6-0.1,1.2-0.1,1.8c0,0.3,0.2,0.4,0.5,0.2c0.7-0.4,1.3-0.9,2.1-1.1c0.9-0.2,1.8-0.6,2.6-0.9l2.6-0.9
		c0.4-0.2,0.7-0.4,1-0.7c0.2-0.3,0.5-0.5,0.8-0.7c0.2-0.2,0.5-0.3,0.7-0.5c0.5-0.5,0.9-1,1.2-1.5c0.3-0.4,0.6-0.8,0.8-1.2
		C311.95,162.1,312.25,161,312.15,159.6z"></path>
	<path class="st0 AjudPWFj_6" d="M363.25,192.7c0,1.7,0.1,3.3,0.2,4.9c0.1,1.1,0.2,2.2,0.1,3.3c0,0.4-0.2,0.8-0.2,1.3c0,0.4,0.1,0.8,0.1,1.3
		c-0.1,1.2-0.1,2.5-0.2,3.8c0,0.7,0,1.3-0.2,2v0.1c0.1,0.5-0.1,0.9-0.3,1.3c-0.3,0.3-0.7,0.5-1,0.6c-0.3,0.1-0.5,0.3-0.7,0.5
		c-0.1,0.2-0.4,0.4-0.6,0.3c-0.4-0.1-0.8-0.1-1-0.5c-0.3-0.5-0.7-0.9-0.5-1.6c-0.4-0.7-0.2-1.6-0.3-2.4c0-0.6-0.1-1.3-0.1-1.9v-0.1
		c0-1.2-0.2-2.3-0.1-3.5c0.1-0.8,0.1-1.7,0.1-2.5c0-0.6-0.1-1.2-0.1-1.8c-0.1-0.5,0.1-1.1-0.2-1.6c0-0.7,0-1.4,0-2.1v-0.9
		c0-0.5-0.1-0.9-0.1-1.4c0-0.7,0.1-1.4,0.1-2c0-0.5,0.1-1,0-1.5c-0.1-0.2-0.1-0.4-0.1-0.6c0-0.3-0.1-0.7-0.1-1.1v-0.2
		c0.1-0.9-0.2-1.8,0.1-2.8c0-0.2-0.1-0.5-0.1-0.8c0.1-1.4,0.1-2.8,0.1-4.2c0.1-1.3,0.1-2.7,0.2-4.1c0-1.1,0.1-2.3,0.1-3.5
		c0-0.1,0.1-0.3,0.1-0.5v-0.8c0-0.4-0.1-0.8-0.1-1.3c0-1.3,0-2.7-0.1-4c0-0.5-0.1-1-0.1-1.6c-0.1-0.1-0.1-0.3-0.1-0.5s0-0.5-0.1-0.7
		v-0.3c0.1-0.8-0.1-1.5,0-2.2c0-0.6,0.1-1.3-0.1-1.9v-0.3c0-0.7,0.1-1.4,0.2-2.2c0-0.2-0.1-0.4-0.1-0.5c0-0.5,0-1,0.1-1.4
		c0-0.5-0.2-0.9-0.3-1.2c-0.1-0.2-0.2-0.4,0-0.6l0.3-0.7c0.3-0.5,0.5-1,0.8-1.4s0.7-0.5,1.1-0.2l1.8,1.2c0.1,0.1,0.2,0.2,0.2,0.4
		c0.1,0.2,0.2,0.5,0.2,0.7c0.1,0.9,0.1,1.8,0.2,2.8c0,0.1,0,0.3-0.1,0.5c0,0.1-0.1,0.2,0,0.3c0.3,0.6,0,1.3,0,1.9
		c0.1,0.7,0,1.3,0.1,1.9c0.1,0.6,0,1.2,0,1.7c0,1.1,0.2,2.1,0.4,3.1c0.2,1.1,0.3,2.1,0.2,3.2c-0.1,0.8,0,1.7,0.2,2.5
		c0,0.6,0.1,1.2,0.1,1.8l-0.3,2.1c0,0.3,0,0.6,0,0.9v0.4c-0.2,0.8,0,1.7,0,2.5c0,0.8,0,1.6,0,2.4v2c-0.1,0.9-0.1,1.8-0.1,2.7
		c0,0.7,0.1,1.3,0.1,1.9c0.1,0.3,0.2,0.4,0.5,0.3l0.2-0.2c0.7-0.7,1.5-1.2,2.3-1.7c0.2-0.1,0.4-0.2,0.5-0.4c0.5-0.8,1.5-1.3,2-2.2
		c0.1-0.1,0.2-0.2,0.4-0.3c0.3-0.4,0.6-0.7,0.9-1.1l0.3-0.4c0.9-0.7,1.3-1.7,1.9-2.6c0.1,0,0.1-0.1,0.1-0.1c0.6-0.8,1.2-1.6,1.7-2.4
		c0.4-0.4,0.6-0.9,0.9-1.3c0.4-0.6,0.8-1.2,1.1-1.8c0.2-0.3,0.3-0.6,0.4-0.9c0.4-0.7,0.8-1.4,1.1-2.1c0.3-0.7,0.7-1.4,0.9-2
		c0.5-1.2,0.8-2.3,1.2-3.4c0.3-0.8,0.7-1.6,0.9-2.4c0.3-0.7,0.4-1.5,0.6-2.2l0.5-2c0.4-1.3,0.8-2.5,1.2-3.8l0.1-0.4
		c-0.1-1,0.4-2,0.7-2.9v-0.1c0.5-0.3,0.7-0.8,1-1.3c0.1-0.3,0.6-0.3,0.9-0.1c0.1,0.1,0.2,0.3,0.3,0.4l0.9,0.7
		c0.4,0.2,0.6,0.5,0.6,0.9c0.1,1.3-0.1,2.5-0.5,3.7l-0.3,1c-0.1,0.7-0.2,1.3-0.3,2v0.3c-0.3,0.8-0.5,1.7-0.8,2.5l-0.3,1.5
		c-0.1,0.5-0.3,0.9-0.5,1.4c-0.1,0.2-0.2,0.4-0.2,0.6c-0.1,0.5-0.2,0.9-0.4,1.3c-0.3,0.6-0.4,1.2-0.6,1.8l-0.6,1.7
		c-0.1,0.3-0.2,0.5-0.2,0.8c-0.1,0.4-0.3,0.7-0.5,1c-0.3,0.5-0.5,1.1-0.8,1.6c-0.1,0.3-0.2,0.5-0.4,0.7c-0.3,0.4-0.6,0.7-0.7,1.1
		v0.1c-0.2,0.4-0.5,0.7-0.6,1.3c-0.1,0.4-0.5,0.8-0.7,1.2c-0.3,0.7-0.8,1.1-1.1,1.7c-0.2,0.3-0.5,0.6-0.8,0.8
		c-0.2,0.2-0.4,0.4-0.5,0.7c0,0.3-0.2,0.5-0.4,0.7c-0.4,0.3-0.8,0.7-1,1.2c-0.1,0.3-0.3,0.6-0.5,0.9c-0.4,0.5-0.8,1-1.3,1.5
		c-0.1,0.2-0.3,0.3-0.5,0.5l-0.3,0.3c0,0.4-0.2,0.5-0.5,0.7c-0.2,0.1-0.4,0.3-0.5,0.4l-0.8,0.9c-0.3,0.2-0.6,0.5-0.8,0.8
		c-0.3,0.3-0.7,0.5-1,0.8c-0.5,0.3-1,0.7-1.5,1.1c-0.2,0.2-0.4,0.4-0.1,0.7c0.4,0.5,0.5,1.1,1,1.5l0.1,0.1c1.6,2.6,2.4,3.8,4.3,6.1
		c0.5,0.7,0.9,1.4,1.3,2.1l0.4,0.4c0.2,0.3,0.4,0.6,0.7,0.9c0.2,0.3,0.4,0.6,0.7,0.9c0.2,0.3,0.5,0.7,0.8,1c0.6,0.7,1.1,1.3,1.7,1.9
		c0.5,0.6,1.1,1,1.8,1.4c0.8,0.5,1.7,0.9,2.4,1.7c0.3,0.3,0.8,0.6,1.1,1c0.4,0.3,0.3,0.6,0,0.8c-0.2,0.2-0.4,0.3-0.5,0.4
		c-0.3,0.3-0.6,0.5-0.9,0.4c-0.6,0-1.1,0.2-1.7,0.3c-0.3,0.1-0.5,0-0.7-0.2c-0.4-0.3-0.8-0.6-1.3-0.7c-0.9-0.4-1.6-0.9-2.4-1.5
		c-0.5-0.3-0.9-0.9-1.3-1.3l-0.5-0.5c-0.4-0.3-0.8-0.6-1-1.1c0,0-0.1-0.2-0.2-0.2c-0.6-0.1-0.8-0.7-1.1-1.1c-0.3-0.5-0.6-0.9-1-1.3
		c-0.4-0.3-0.7-0.7-0.8-1.2c-0.1-0.3-0.3-0.6-0.6-0.8c-0.4-0.4-0.8-0.9-1.1-1.4c-0.4-0.4-0.7-0.8-1-1.2c-0.5-0.4-0.8-0.9-1-1.4
		s-0.5-0.9-0.8-1.3c-0.2-0.5-0.5-0.9-0.9-1.3c-0.2-0.2-0.4-0.7-0.6-1c-0.1-0.2-0.2-0.4-0.3-0.6l-0.3-0.2c-0.1,0.1-0.2,0.2-0.2,0.3
		C363.15,192.3,363.25,192.5,363.25,192.7z"></path>
	<path class="st0 AjudPWFj_7" d="M409.45,208.6c0-0.3,0-0.7,0.2-1.2c0.2-0.7,0.3-1.4,0.5-2.2l0.6-2.8c0.1-0.6,0.2-1.2,0.2-1.8
		c0.1-0.4,0.1-0.8,0.1-1.2c0-0.1,0-0.2,0.1-0.3c0-0.3,0.1-0.5,0.1-0.8c0.1-1.2,0.2-2.3,0.4-3.5c0.1-0.3-0.2-0.9-0.6-1
		c-0.4-0.1-0.9-0.2-1.3,0c-0.4,0-0.8,0.1-1.1-0.1c-0.1-0.1-0.3-0.1-0.4-0.1c-0.5,0.1-1,0.1-1.6,0.1c-0.5,0-1.1,0-1.6-0.1
		c-0.2,0-0.4,0.1-0.6,0.2c-0.3,0.2-0.8,0.3-1.2,0.4c-0.5,0-0.9,0-1.4,0.1c-0.5,0.1-1.1,0.2-1.6,0.4c-0.3,0-0.5,0.1-0.7,0.2
		c-0.3,0.1-0.5,0.3-0.5,0.6c0.1,0.7,0,1.5,0.2,2.1c0.1,0.1,0.1,0.2,0.1,0.3c-0.1,1,0.1,2,0.2,2.9v0.2c-0.1,1.1,0.2,2.1,0.4,3.2
		c0,0.7,0.1,1.3,0.2,2l0.3,1.3c0.1,0.1,0.2,0.2,0.2,0.3c0,0.8,0.2,1.5,0.1,2.3c0,0.5-0.3,0.8-0.6,1.2c-0.1,0-0.2,0.1-0.3,0.1
		c-0.4-0.1-0.8-0.2-1-0.5c-0.1-0.3-0.4-0.4-0.7-0.5c-1-0.2-1.6-0.9-1.9-1.9v-0.2c0.1-0.3,0-0.6-0.1-0.8c-0.2-0.3-0.3-0.7-0.5-1
		c-0.1-0.2-0.1-0.4-0.2-0.6c-0.2-0.3-0.2-0.7-0.2-1c-0.1-0.5-0.3-1-0.4-1.4c0-0.3-0.1-0.6-0.1-0.8c-0.1-1.4-0.3-2.7-0.6-3.9
		c0-0.1-0.1-0.1-0.1-0.2c0.2-0.9-0.3-1.8-0.3-2.8l-0.3-2.8c-0.1-0.3-0.4-0.6-0.2-0.9c-0.2-1-0.1-2-0.1-3v-7.4c0-1,0.2-2,0.2-3
		c0.1-0.2,0-0.4,0.1-0.5c0-0.8,0.1-1.5,0.2-2.3c0-0.7,0.1-1.5,0.2-2.2c0-0.6,0.1-1.1,0.2-1.7c0-0.2,0.1-0.4,0.1-0.6l0.3-2.2
		c0.1-1.2,0.1-2.5,0.3-3.8c0.1-0.6,0.2-1.4,0.5-2c0.2-0.6,0.4-1.2,0.6-1.8l1.2-3.8c0.2-0.6,0.5-1.1,0.7-1.7c0.2-1,0.8-1.9,1.2-2.8
		l0.2-0.5c0.2-0.4,0.4-0.8,0.7-1.2c0.1-0.1,0.2-0.2,0.3-0.4c0.2-0.5,0.7-0.9,1.1-1.4c0.2-0.1,0.3-0.3,0.5-0.6
		c0.3-0.6,0.8-0.8,1.4-0.4c0.3,0.1,0.5,0.1,0.8-0.1c0.5-0.4,1.1-0.2,1.6,0c0.5,0.2,0.9,0.3,1.4,0.4c0.6,0.1,1.1,0.2,1.5,0.6
		c0.1,0.1,0.2,0.2,0.3,0.2c0.5,0.3,1,0.6,1.3,1.1c0.2,0.4,0.6,0.8,1,1c0.3,0.3,0.6,0.5,0.7,0.9c0,0.2,0.1,0.3,0.2,0.4
		c0.6,0.8,1.2,1.6,1.6,2.5c0.2,0.4,0.4,0.9,0.5,1.3v0.1c0.5,0.8,0.6,1.8,0.8,2.7c0.1,0.1,0.1,0.3,0.1,0.5c-0.1,0.5,0.1,1.1,0.2,1.6
		c0.1,1,0.5,1.9,0.8,2.9c0.1,0.5,0.2,0.9,0.2,1.4c0,0.7,0.1,1.3,0.2,1.9v0.9c-0.1,0.4-0.1,0.7-0.1,1.1c0.2,0.8,0.2,1.6,0.2,2.3
		c-0.1,0.5,0.1,0.9,0.1,1.4c0.1,0.5,0,1.1,0,1.6c0,0.2,0,0.5,0.1,0.7c0.1,0.6,0.1,1.1,0.1,1.6c0.1,0.1,0,0.2,0,0.3
		c-0.2,0.7-0.1,1.3-0.1,2c0,0.4,0.1,0.8-0.2,1.1v0.2c0.1,0.7,0.1,1.3,0,1.9c-0.2,0.8,0,1.5-0.1,2.2c0,0.7,0.1,1.3,0.1,2
		c0,0.1-0.1,0.3-0.1,0.5c0,0-0.1,0.1-0.1,0.2c0.3,0.8-0.2,1.6-0.1,2.3c0,0.2-0.1,0.4-0.1,0.6c-0.5,1.3-0.6,2.7-0.7,4.1
		c-0.1,0.6,0.1,1.3,0,1.9c0,0.7-0.1,1.3-0.2,1.9c-0.2,1.5-0.6,2.9-0.9,4.4v0.1c0.1,0.5-0.1,1-0.2,1.5c0,0.5-0.2,1-0.3,1.5
		c-0.1,0.4-0.2,0.8-0.3,1.2l-0.6,2.2c-0.1,0.4-0.1,0.7-0.2,1c-0.1,0.8-0.8,1.2-1.5,0.8l-1-0.6c-0.2-0.2-0.4-0.4-0.4-0.6
		c-0.1-0.5-0.4-1-0.3-1.6V208.6z M412.45,166.7h0.1V166c0-0.5,0-0.9-0.2-1.3c-0.1-0.1-0.1-0.2-0.1-0.3c-0.2-1.1-0.4-2.2-0.7-3.3
		c-0.1-0.5-0.2-1-0.3-1.6l-0.3-1.6c0-0.1,0-0.2-0.1-0.3c-0.2-0.6-0.5-1.1-0.8-1.7c-0.1-0.5-0.4-0.8-0.6-1.2
		c-0.2-0.3-0.5-0.5-0.9-0.6c-0.4-0.2-0.9-0.4-1.4-0.5c-1.1-0.3-1.9-0.1-2.4,1c-0.3,0.6-0.5,1.3-0.9,1.8c-0.5,0.8-0.9,1.7-1.2,2.5
		c-0.7,1.3-1,2.7-1.2,4.1c-0.1,0.7-0.3,1.3-0.4,1.9c-0.2,0.7-0.4,1.4-0.7,2.1c-0.5,1.3-0.6,2.7-0.6,4.1c0,1-0.2,2-0.1,3
		c0,1.1-0.3,2.1-0.4,3.1c0,0.8-0.2,1.5-0.2,2.3v0.4c-0.3,0.5-0.2,1-0.3,1.6v0.7c0,0.6-0.1,1.1,0,1.6c0,0.2,0.1,0.3,0,0.4
		c-0.2,0.5-0.2,1.1-0.1,1.6c0.1,0.2,0,0.3,0,0.5c0,0.8-0.1,1.5,0.2,2.2c0.1,0.2,0,0.5,0,0.7c0,0.4,0,0.4,0.4,0.5
		c0.2,0,0.4,0,0.6-0.1c0.9-0.3,1.7-0.5,2.7-0.3h0.2c0.5-0.1,1-0.1,1.4-0.1c0.5,0,1-0.2,1.5-0.2h2.3c0.6,0,1.1,0.3,1.7,0h0.1
		c0.6,0.1,1.2,0.1,1.7,0.2c0.4,0,0.6-0.1,0.6-0.6v-0.4c0.3-1.6,0.3-3.2,0.3-4.8c0-0.6,0.1-1.3,0.1-1.9c0.1-0.9,0.1-1.8,0.2-2.6
		c0-0.6,0-1.2,0.1-1.8v-0.7c0-1.2,0-2.4,0.1-3.6c0-0.2,0.1-0.5,0-0.7c0-1-0.2-2-0.2-2.9C412.65,168.4,412.55,167.6,412.45,166.7z"></path>
	<path class="st0 AjudPWFj_8" d="M423.35,206.6c0-1,0-2-0.1-2.9c0-0.3,0.1-0.7,0.1-1v-0.3c-0.3-2.5-0.3-5.1-0.4-7.6c0-0.3-0.1-0.5-0.1-0.8
		s0-0.6,0-1v-1.1c0-1.5,0-3-0.1-4.5v-2c0-0.6,0.1-1.2,0.1-1.8c0-0.1,0.1-0.2,0-0.2c-0.2-1.4-0.1-2.8-0.1-4.1c0-1.5,0-3,0-4.5v-6.6
		c0-0.8,0.2-1.5,0.2-2.3v-0.3c0-1.5,0-3,0-4.5v-2c0.1-0.6,0.1-1.1,0-1.7c0-0.6-0.1-1.1-0.1-1.7c0-0.3,0.1-0.5,0.1-0.8
		c0.1-0.7,0.2-1.5,0.2-2.3c0-0.2,0-0.5,0.1-0.7c0.1-0.2,0.2-0.3,0.3-0.3c0.3-0.2,0.6-0.4,0.7-0.7c0-0.1,0.1-0.2,0.2-0.2
		c0.6-0.3,1.2-0.6,1.8-0.6c0.2,0,0.4,0,0.5,0.1c0.2,0.3,0.6,0.3,0.9,0.3c1-0.1,2-0.1,3,0c0.8,0,1.6,0.1,2.4,0.2
		c0.7,0.2,1.5,0.5,2.2,0.7l1.7,0.3c0.8,0.1,1.5,0.5,2.2,0.7c0.5,0.1,0.8,0.3,1.2,0.6c0.4,0.2,0.8,0.4,1.2,0.7c0.1,0,0.2,0.1,0.3,0.2
		c0.5,0.6,1.1,1,1.7,1.4c0.2,0.1,0.3,0.2,0.4,0.4c0.4,0.7,0.7,1.4,1,2.1c0.8,1.4,0.6,2.9,0.4,4.4c-0.1,1.3-0.5,2.4-1.1,3.5
		c-0.2,0.4-0.5,0.6-0.7,1c-0.6,0.7-1.4,1.3-1.9,2c-0.1,0.2-0.3,0.3-0.4,0.5c-0.1,0.1-0.2,0.3-0.4,0.3c-0.5,0.2-0.7,0.7-1.2,0.9
		c-0.4,0.1-0.8,0.5-1.1,0.8c-0.9,0.5-1.8,1.2-2.8,1.5c-0.3,0.1-0.6,0.1-0.8,0.2c-0.3,0.1-0.4,0.3-0.2,0.6c0.3,0.3,0.7,0.6,1,1
		c0.2,0.2,0.5,0.4,0.7,0.7l1.4,1.8c0.3,0.5,0.7,1,0.7,1.6c0,0.1,0,0.2,0.1,0.3c0.5,1.3,0.9,2.7,1.2,4.1c0.1,0.5,0.1,1.1,0.2,1.6
		c0.3,1.6,0.2,3.2,0.4,4.8c0.1,1,0.2,2,0.4,3c0.1,1,0.3,2,0.5,3c0.2,0.9,0.4,1.7,0.9,2.5c0.3,0.6,0.9,1.1,1.7,1.1h0.3
		c0.7,0.2,0.9,0.4,0.7,1.1c-0.2,0.8-0.7,1.2-1.5,1.2c-0.1,0-0.3,0-0.4,0h-0.5c-0.7-0.2-1.4-0.5-2.1-0.8c-0.3,0-0.5-0.2-0.7-0.4
		c-0.2-0.1-0.3-0.4-0.6-0.5c-0.4-0.2-0.6-0.4-0.8-0.8c-0.8-1.2-1.4-2.4-1.5-3.9c-0.1-1-0.4-2-0.5-3l-0.3-2.7c0-0.8,0-1.7-0.2-2.5
		c-0.1-0.8-0.1-1.6-0.2-2.4c-0.2-0.6-0.2-1.3-0.4-2c-0.2-0.5-0.2-1.1-0.3-1.6c-0.2-0.8-0.5-1.6-0.9-2.4c-0.1-0.2-0.3-0.4-0.5-0.6
		c-0.2-0.3-0.5-0.6-0.8-0.8c-0.7-0.9-1.5-1.7-2.6-2.1c-0.5-0.2-1-0.2-1.6-0.3c-0.4-0.1-0.6,0.2-0.5,0.6c0.1,0.3,0.1,0.6,0.1,0.9
		c0,0.6-0.1,1.2-0.1,1.8c0,1.1,0.1,2.2,0.1,3.3c0.1,0.3,0.1,0.6,0.2,1v0.3c0.1,1.3,0.1,2.6,0,3.9c0,0.8,0,1.5-0.4,2.3v0.2
		c0.3,0.6,0.2,1.2,0.2,1.8c-0.1,0.8,0,1.7,0.1,2.5v1.2c0.1,1.3,0.1,2.7,0.2,4.1c0,0.7,0.2,1.3,0.3,2c0.1,1,0.2,2,0.2,3
		c0,0.4-0.1,0.8-0.2,1.2v0.1c0.1,0.6-0.2,1.2-0.1,1.9v0.1c-0.1,0.9,0.1,1.7-0.1,2.6l-0.3,1.8c-0.1,0.6-0.3,0.8-1,0.8
		c-0.1,0-0.3,0-0.5,0.1c-1,0.1-1.7-0.4-2.3-1.2c-0.5-0.6-0.9-1.4-0.9-2.2C423.45,207.9,423.35,207.2,423.35,206.6z M440.95,159.6
		c0.1-0.6-0.2-1.3-0.4-2c-0.2-0.8-0.8-1.3-1.6-1.5c-0.6-0.2-1.2-0.3-1.7-0.5c-1-0.6-2.2-0.8-3.3-1c-1-0.2-2.1-0.3-3.2-0.3
		c-0.1,0-0.3,0-0.4-0.1c-0.6-0.1-1.1,0-1.7,0.1c-0.5,0.1-0.6,0.2-0.6,0.8c0,1.3,0.2,2.5,0.1,3.7c0,0.2,0.1,0.3,0.1,0.5
		c0.1,0.6,0.2,1.2,0,1.8c-0.1,0.6,0,1.1,0,1.7c-0.1,0.2,0,0.3,0,0.5c0,1.2,0.2,2.5,0,3.7c-0.1,0.1-0.1,0.2,0,0.3
		c0.1,0.4,0,0.9-0.1,1.4c-0.1,0.6-0.1,1.2-0.1,1.8c0,0.3,0.2,0.4,0.5,0.2c0.7-0.4,1.3-0.9,2.1-1.1c0.9-0.2,1.8-0.6,2.6-0.9l2.6-0.9
		c0.4-0.2,0.7-0.4,1-0.7c0.2-0.3,0.5-0.5,0.8-0.7c0.2-0.2,0.5-0.3,0.7-0.5c0.5-0.5,0.9-1,1.2-1.5c0.3-0.4,0.6-0.8,0.8-1.2
		C440.75,162.1,441.05,161,440.95,159.6z"></path>
	<path class="st0 AjudPWFj_9" d="M452.65,208.2c-0.1-1-0.3-2.3-0.4-3.6c-0.1-1-0.2-2.1-0.1-3.1c0.1-0.3,0.1-0.6,0-0.8c0-1.3-0.2-2.5-0.2-3.7
		c-0.1-1-0.2-2.1-0.2-3.2c0-0.4,0-0.8,0.1-1.2c0.2-0.7,0.1-1.5,0.1-2.2c-0.1-1-0.2-2.1-0.2-3.1c0-0.5,0.1-1,0.1-1.5
		c0-0.6-0.1-1.1,0.1-1.7c0-0.1,0-0.3,0-0.5v-1.3c0-0.3,0-0.5-0.1-0.8c-0.1-0.3-0.1-0.7-0.1-1c0-1,0-1.9-0.1-2.8c0-0.3,0-0.6-0.1-0.8
		c0-0.2,0-0.3,0-0.4v-3.4c-0.1-1.2,0-2.4,0.1-3.6c0.1-1.2,0-2.3,0.1-3.4c0-0.9,0.1-1.8,0.1-2.7c0-0.7,0-1.3,0-2v-0.9
		c0.1-0.2,0.1-0.5,0.1-0.7c0-1-0.1-2.1-0.1-3.1v-0.8c0-0.3,0.1-0.6,0.1-1c0-0.6,0.1-1.2-0.2-1.8c-0.1-0.4,0-0.7,0.3-0.9
		c0.2-0.2,0.3-0.3,0.3-0.6c-0.1-0.4,0.2-0.6,0.4-0.8l1.8-1.2c0.1-0.1,0.2,0,0.3,0c0.2,0.7,0.7,1,1.1,1.5c0.2,0.4,0.5,0.9,0.8,1.3
		c0.9,1.1,1.8,2.3,2.6,3.6c0.3,0.4,0.6,0.9,0.8,1.4c0.3,0.6,0.6,1.2,0.8,1.8c0.2,0.3,0.4,0.7,0.6,1.1c0.1,0.3,0.2,0.5,0.4,0.8
		c0,0.1,0,0.3,0.1,0.3c0.6,0.7,0.8,1.6,1,2.4c0.3,0.9,0.4,1.8,0.7,2.7c0.4,1.1,0.7,2.2,1.3,3.3c0.5,0.8,0.7,1.7,1.1,2.5
		c0.1,0.3,0.2,0.5,0.2,0.8c0.5,1.2,0.9,2.4,1.3,3.7c0.1,0.4,0.2,0.8,0.4,1.1c0.4,0.8,0.6,1.6,0.9,2.4c0.3,1.4,0.8,2.7,1.2,4.1
		c0.2,0.5,0.3,1,0.4,1.6c0.1,0.5,0.3,1,0.5,1.6c0.1,0.5,0.3,1.1,0.4,1.7c0.3,0.9,0.6,1.8,0.8,2.8c0.1,0.5,0.1,1,0.4,1.5v0.2
		c0.2,0.3,0.4,0.5,0.5,0.4c0.2-0.1,0.1-0.3,0.1-0.5v-1.4c0-0.1,0.1-0.3,0-0.4c-0.1-0.2-0.1-0.4,0.1-0.6c0-0.1,0-0.2,0.1-0.4
		c0-0.3,0-0.7,0-1v-0.2c-0.2-0.4,0-0.8,0.1-1.3c0-0.1,0.1-0.3,0.1-0.5c-0.1-0.4,0-0.7,0.1-1.1v-0.6c-0.1-0.3,0-0.7,0.1-1
		c0.2-0.2,0.4-0.4,0.3-0.7l0.1-0.1c0.6,0,0.2-0.4,0.2-0.7s0.1-0.5,0-0.8c-0.1-0.3-0.1-0.6-0.4-0.8c-0.1-0.1-0.2-0.3-0.1-0.4
		c0.2-0.3,0.1-0.5,0-0.7c-0.1-0.2,0-0.3,0-0.5c0-0.7,0.1-1.4,0.2-2v-0.3c0-0.8-0.1-1.7-0.1-2.5c-0.1-0.2,0-0.4,0-0.6
		c0.3-0.8,0.3-1.7,0.4-2.6c0-0.6,0.1-1.2,0.1-1.8v-0.1c0.1-1,0.1-2,0.2-3c0.1-1.1,0-2.2,0-3.3c0-0.3,0-0.6,0.1-0.9
		c0.1-0.2,0.1-0.4,0.1-0.6c0-0.5,0-1,0.1-1.5c0.1-0.8,0-1.6,0-2.4c0-0.3,0.1-0.6,0.1-1c0.1-0.8,0-1.7-0.2-2.5c0-0.5,0-1,0.1-1.5v-1
		c0-0.9,0.3-1.7,0.8-2.4c0.1-0.1,0.3-0.2,0.5-0.4l0.4-0.3c0.2-0.5,0.7-0.6,1.1-0.7c0.3-0.1,0.6,0,0.7,0.3c0.2,0.5,0.4,0.9,0.7,1.3
		c0.2,0.2,0.2,0.5,0.3,0.7c0.1,0.4,0.2,0.9,0.3,1.3v0.4c-0.1,1.3,0,2.6,0,3.9c0,0.8,0,1.7,0,2.5v0.3c-0.4,1-0.3,2.1-0.4,3.2
		c-0.1,0.8-0.1,1.7-0.1,2.6c-0.1,0.8-0.2,1.5-0.2,2.3c-0.1,0.5-0.2,0.9-0.1,1.4c0.1,0.3,0.1,0.7,0,1.1l-0.2,2c-0.2,1-0.2,2-0.3,3
		c0,0.8-0.1,1.7-0.2,2.5v0.3c0.1,0.9-0.1,1.7-0.1,2.6c0,0.8-0.2,1.5-0.3,2.3v0.1c0.1,0.8,0,1.6,0,2.4l-0.3,2.9c0,0.5-0.1,1-0.1,1.6
		c0,0.8,0,1.7,0,2.6v1.6c0,0.9,0,1.8,0,2.6v4.3c0,0.6-0.1,1.3-0.1,1.9c0,0.4,0,0.8,0.1,1.2c0,0.6-0.1,1.2-0.3,1.8
		c-0.1,0.2-0.2,0.5-0.2,0.8c0,0.3,0,0.5-0.2,0.8c-0.5,0.5-0.7,1.2-0.9,1.8c-0.2,0.5-0.5,0.8-1,1c-1.4,0.4-2.2,0.1-2.8-1.2l-1.2-2.1
		c-0.3-1-0.6-1.9-0.7-2.9c0-0.4-0.1-0.7-0.2-1c0-0.5-0.1-1-0.1-1.6c0,0,0-0.1-0.1-0.1c-0.4-1.1-0.4-2.1-0.6-3.2
		c-0.1-0.7-0.2-1.4-0.5-2c-0.5-1-0.7-2.1-0.9-3.1c-0.2-0.6-0.4-1.1-0.5-1.7c-0.1-0.1-0.1-0.2-0.1-0.3c-0.1-1.2-0.6-2.3-0.9-3.4
		c-0.3-0.6-0.5-1.3-0.6-2c0-0.2,0-0.3-0.1-0.4c-0.3-0.8-0.4-1.5-0.7-2.3c-0.4-0.9-0.7-1.7-1-2.6c-0.1-0.5-0.3-1-0.5-1.4
		c-0.6-1.2-0.9-2.5-1.2-3.7c-0.2-0.7-0.5-1.3-0.7-2c-0.6-0.9-0.8-1.9-1.4-2.7c-0.5-0.8-0.7-1.7-0.9-2.5c-0.2-1-0.5-1.9-0.7-2.8
		c0-0.1,0-0.2-0.1-0.3c-0.4-0.9-0.9-1.8-1.3-2.6c-0.1-0.2-0.3-0.4-0.4-0.5c-0.1-0.2-0.3-0.3-0.4-0.2c-0.1,0.1-0.2,0.3-0.2,0.4
		c0,1.2,0,2.5-0.1,3.7l-0.1,1c-0.1,0.9-0.1,1.7-0.1,2.5c-0.1,0.5-0.1,0.9-0.1,1.4c0,0.6,0.1,1.2-0.1,1.8v0.5c0.3,1.5,0.2,3,0.3,4.5
		c0.1,0.5,0.1,1,0.1,1.5v4.5c0,2.4,0,4.8,0,7.2v3.3c0,1.5,0.1,3,0.2,4.4c0,0.9,0.1,1.7,0.1,2.6c0,0.7-0.1,1.4,0.1,2.1v0.1
		c-0.1,0.7,0.1,1.4,0.2,2.1c0.1,1.4,0.2,2.9,0.6,4.2c0.2,0.6,0.2,0.6-0.3,0.9c-0.5,0.2-0.9,0.5-1.4,0.8c-0.2,0.2-0.5,0.3-0.8,0.5
		c-0.7,0.3-1.2,0.1-1.6-0.5C452.65,210.5,452.55,209.5,452.65,208.2z"></path>
	<path class="st0 AjudPWFj_10" d="M485.85,161.9c0-0.2,0.1-0.5,0.2-0.8l0.3-1.1c0.1-0.3,0.2-0.4,0.4-0.7c0.5-0.5,1-1,1.7-1.4
		c0.1,0,0.2-0.1,0.3-0.1c0.8,0,1.6-0.5,2.5-0.4c0.4,0.1,0.7,0.2,0.9,0.6c0.6,0.8,0.9,1.6,0.7,2.6c0,0.2-0.1,0.4-0.2,0.5l-0.3,0.9
		c-0.3,0.4-0.6,0.7-0.8,1.1l-0.7,0.9c-0.3,0.5-0.8,0.8-1.4,0.9c-0.5,0.1-1,0.1-1.5,0.1c-0.1,0-0.3-0.1-0.4-0.2
		c-0.3-0.3-0.6-0.5-0.8-0.8C486.35,163.3,485.85,162.8,485.85,161.9z M486.45,197.1c0.1-0.5,0.1-1,0.2-1.5v-0.3
		c-0.1-0.9,0-1.7,0-2.6c0-0.8,0-1.6,0.1-2.4c0.1-0.4,0.3-0.8,0.2-1.2c-0.2-0.8,0-1.5-0.1-2.2c0-2.1,0-4.2,0.1-6.3
		c0-0.6,0.1-1.3,0.1-1.9c0.1-0.1,0.1-0.2,0.1-0.3c-0.2-0.7-0.2-1.5,0-2.2c0.1-0.4,0-0.8,0.1-1.2c0.2-0.8,0.1-1.5,0.2-2.2
		c0-0.3,0.2-0.5,0.3-0.7l0.3-0.6c0-0.5,0.4-0.8,0.8-1.1c0.2-0.2,1.6-0.2,1.9,0c0.2,0.2,0.4,0.5,0.5,0.8c0.2,0.3,0.3,0.7,0.5,1.1
		c0,0.1,0.1,0.3,0,0.4c-0.3,0.3-0.1,0.6-0.1,0.9c0,0.7,0.2,1.4,0.1,2.1c-0.1,0.7,0.1,1.4,0.1,2.1c0,0.3,0,0.5,0,0.8v2.5
		c0,0.1,0,0.3,0,0.4l0.1,0.4c-0.2,0.7,0.1,1.4,0.1,2.1c0,0.3-0.1,0.6-0.2,0.8c-0.1,0.6,0,1.2,0,1.7c0.1,0.7,0.1,1.4,0.1,2
		c0,0.3-0.1,0.6-0.1,0.8c-0.1,0.5-0.1,0.9-0.1,1.4c-0.1,0.8,0.1,1.6,0.3,2.3c0.1,0.4,0.2,0.7,0.1,1c-0.1,0.4-0.1,0.8,0,1.1
		c0.1,0.4,0.1,0.7-0.2,1c-0.2,0.2-0.2,0.5-0.1,0.8c0.1,0.1,0,0.3,0,0.5c0,0.1-0.1,0.3,0,0.5c0.1,0.8-0.2,1.5-0.6,2.1
		c-0.3,0.6-0.8,1.2-1.6,1c-0.7-0.1-1.4-0.3-2-0.5c-0.6-0.3-1-0.9-1-1.6C486.55,198.3,486.55,197.7,486.45,197.1z"></path>
	<path class="st0 AjudPWFj_11" d="M505.15,157c0.1,0.9,0,1.7,0,2.5c-0.1,1.1,0,2.3,0.3,3.4c0.1,0.2,0.1,0.5,0.2,0.8c0,1.6,0,3.1,0.1,4.7
		c0,0.3,0.1,0.5,0.1,0.8l0.2,1.4c0,0.6-0.1,1.2,0.2,1.8v0.8c0,1.4,0.1,2.8,0.3,4.2c0.1,0.9,0.2,1.8,0.2,2.7c0.1,0.4,0.1,0.8,0.2,1.2
		c0.1,0.2,0.1,0.5,0.1,0.7c-0.1,1.2,0.1,2.3,0.4,3.5c0.1,0.4,0.2,0.7,0.4,1.1c0.3,1,0.6,2,0.8,3.1c0.2,1.6,0.6,3.2,1.2,4.7
		c0,0.2,0,0.3,0.1,0.5c0.3,1.2,0.6,2.5,1,3.7c0.3,1.2,0.4,2.3,0.6,3.5c0.1,0.6,0.2,1.2,0.8,1.5c0.4,0.4,0.6,0.3,0.7-0.2
		c0.2-0.5,0.2-1,0.3-1.5c0.1-0.4,0.3-0.7,0.4-1.1l0.3-0.8c0-0.1,0-0.2,0.1-0.3c0.3-0.5,0.4-1.2,0.6-1.8c0.1-0.6,0.3-1.3,0.5-1.9
		c0.4-1,0.7-2,0.7-3.1c0-0.1,0-0.2,0.1-0.3c0.2-0.8,0.2-1.6,0.3-2.3c0.1-0.5,0.1-1.1,0.3-1.6c0.2-0.3,0.2-0.6,0.2-0.9
		c0-0.4,0.2-0.8,0.3-1.2c0.1-0.4,0.1-0.8,0.2-1.1l0.2-0.5c0-0.2,0-0.4,0.1-0.6v-0.2c0.4-0.5,0.2-1.1,0.4-1.6
		c0.1-0.2,0.1-0.4,0.1-0.5c0-0.5,0-0.9,0.2-1.2c0-0.1,0.1-0.1,0.1-0.1c0-0.8,0.1-1.5,0.2-2.3c0.1-0.8,0-1.6,0.2-2.3
		c0-0.1,0.1-0.1,0.1-0.2c-0.3-0.4,0-0.8,0-1.2V172c0-0.1,0.1-0.2,0.1-0.3c0-0.3,0.1-0.5,0.1-0.8c0.1-0.2,0.1-0.4,0.1-0.5
		c0.1-0.2,0.1-0.4,0.1-0.6c-0.1-0.2,0-0.5,0-0.7c0-0.8,0.1-1.6,0.1-2.4c0.1-1.1,0.2-2.1,0.2-3.2c0-1,0.3-2,0.5-3
		c0-0.4,0.1-0.9,0.1-1.3c0-1.5,0-3,0-4.5v-0.2c0.3-0.9,0-1.7-0.1-2.5c0-0.3,0-0.7,0.1-1l0.6-1.7c0.1-0.1,0.1-0.2,0.1-0.4
		c0.2-0.9,0.9-1.4,1.9-1.1c0.5,0.1,0.8,0.5,1.2,0.8c0.3,0.3,0.7,0.6,0.6,1.2c0.5,0.6,0.3,1.5,0.7,2.3c0.1,0.3,0.1,0.6,0.2,0.9
		c0,0.4,0.1,0.8,0.2,1.1c0.2,0.5,0.1,1,0.1,1.5c-0.1,0.2-0.2,0.4-0.2,0.7c-0.1,0.8-0.2,1.7-0.2,2.5c-0.1,0.6-0.1,1.2-0.2,1.8
		c-0.1,1.1-0.1,2.1-0.3,3.1c-0.1,0.3-0.1,0.5-0.1,0.7l-0.3,1.7c0,0.3,0,0.6-0.1,1c0,0.4-0.1,0.9-0.1,1.3l-0.3,3.5
		c-0.1,0.4-0.2,0.8-0.2,1.2c-0.1,0.3-0.1,0.5-0.1,0.8l-0.3,2.7c-0.1,0.4-0.1,0.9-0.1,1.3l-0.3,1.2c-0.1,0.8-0.4,1.5-0.4,2.3
		c0,0.6-0.1,1.3-0.3,1.9c-0.2,0.4-0.2,0.9-0.3,1.3c-0.1,0.1,0,0.3-0.1,0.4c-0.3,0.7-0.4,1.5-0.7,2.3c-0.1,0.4-0.1,0.8-0.2,1.2
		l-0.3,1.6c-0.2,0.7-0.4,1.4-0.5,2.1c-0.1,0.6-0.2,1.1-0.3,1.6l-0.3,1.3c-0.2,1.3-0.6,2.6-1,3.8c-0.3,0.8-0.6,1.6-0.8,2.4
		c-0.1,0.6-0.4,1.2-0.6,1.8c-0.2,0.6-0.3,1.2-0.4,1.8c-0.1,0.5-0.2,1.1-0.4,1.6l-0.6,2.9c-0.1,0.5-0.2,0.9-0.7,1
		c-0.2,0-0.3,0.2-0.4,0.4c0,0.3-0.2,0.4-0.4,0.4c-0.6-0.1-1,0.1-1.4,0.4c-0.6,0.6-1.3,0.3-2,0.2c-0.3-0.2-0.7-0.3-0.8-0.5
		c-0.2-0.2-0.1-0.5-0.1-0.8c-0.1-0.2-0.1-0.4-0.2-0.6c-0.3-0.8-0.5-1.8-1-2.6c-0.1-0.3-0.3-0.6-0.4-1c-0.1-0.4-0.3-0.9-0.5-1.3
		c-0.2-0.5-0.2-1.1-0.6-1.5c-0.3-0.8-0.6-1.6-0.7-2.4c0-0.9-0.4-1.7-0.4-2.6c0-0.5-0.3-1-0.5-1.4c-0.1-0.4-0.3-0.7-0.3-1.1
		c-0.2-0.6-0.5-1.2-0.6-1.9V194c-0.6-0.9-0.7-1.9-1.1-2.9c-0.2-0.4-0.2-0.8-0.3-1.3c-0.1-1.1-0.5-2.2-0.8-3.2
		c-0.3-0.7-0.5-1.4-0.6-2.2c0-0.4-0.1-0.7-0.2-1c-0.2-0.4-0.2-0.7-0.2-1.1l-0.3-1.1c-0.2-0.4-0.2-0.9-0.2-1.3
		c-0.1-0.6-0.1-1.1-0.1-1.6c0-0.3-0.2-0.6-0.2-0.8c0-0.3,0.2-0.5,0-0.8c-0.3-0.6-0.4-1.2-0.5-1.8v-0.4c0.1-0.7,0-1.3-0.3-1.9
		c-0.1-0.2-0.1-0.4-0.1-0.7c0.1-0.5,0-1.1,0-1.6c-0.1-1-0.2-1.9-0.3-2.9V167c-0.1-0.1-0.1-0.2-0.1-0.3c0.2-0.9-0.2-1.7-0.2-2.6V164
		c0.2-0.7,0-1.4-0.3-2.1v-0.3c0-1,0.1-2.1,0-3.1c0-0.4-0.1-0.8-0.1-1.3c0-0.2,0-0.4,0-0.6l0.6-2.9c-0.2-0.7,0.2-1.3,0.2-2
		c-0.1-0.1,0-0.3,0-0.4c0.2-0.4,0.3-0.7,0.5-1c0.2-0.4,0.3-0.8,0.2-1.2c-0.1-0.5,0.1-0.8,0.5-1.1c0.3-0.1,0.5-0.3,0.7-0.4l0.3-0.3
		c0.6-0.5,1.1-0.5,1.6,0.2c0.1,0.2,0.3,0.4,0.5,0.5c0.4,0.5,0.6,1.1,0.6,1.7c0.1,0.8,0.1,1.7,0.2,2.5l0.3,3.2
		C505.25,156,505.15,156.5,505.15,157z"></path>
	<path class="st0 AjudPWFj_12" d="M548.15,208.6c0-0.3,0-0.7,0.2-1.2c0.2-0.7,0.3-1.4,0.5-2.2l0.6-2.8c0.1-0.6,0.2-1.2,0.2-1.8
		c0.1-0.4,0.1-0.8,0.1-1.2c0-0.1,0-0.2,0.1-0.3c0-0.3,0.1-0.5,0.1-0.8c0.1-1.2,0.2-2.3,0.4-3.5c0.1-0.3-0.2-0.9-0.6-1
		c-0.4-0.1-0.9-0.2-1.3,0c-0.4,0-0.8,0.1-1.1-0.1c-0.1-0.1-0.3-0.1-0.4-0.1c-0.5,0.1-1,0.1-1.6,0.1c-0.5,0-1.1,0-1.6-0.1
		c-0.2,0-0.4,0.1-0.6,0.2c-0.3,0.2-0.8,0.3-1.2,0.4c-0.5,0-0.9,0-1.4,0.1c-0.5,0.1-1.1,0.2-1.6,0.4c-0.3,0-0.5,0.1-0.7,0.2
		c-0.3,0.1-0.5,0.3-0.5,0.6c0.1,0.7,0,1.5,0.2,2.1c0.1,0.1,0.1,0.2,0.1,0.3c-0.1,1,0.1,2,0.2,2.9v0.2c-0.1,1.1,0.2,2.1,0.4,3.2
		c0,0.7,0.1,1.3,0.2,2l0.3,1.3c0.1,0.1,0.2,0.2,0.2,0.3c0,0.8,0.2,1.5,0.1,2.3c0,0.5-0.3,0.8-0.6,1.2c-0.1,0-0.2,0.1-0.3,0.1
		c-0.4-0.1-0.8-0.2-1-0.5c-0.1-0.3-0.4-0.4-0.7-0.5c-1-0.2-1.6-0.9-1.9-1.9v-0.2c0.1-0.3,0-0.6-0.1-0.8c-0.2-0.3-0.3-0.7-0.5-1
		c-0.1-0.2-0.1-0.4-0.2-0.6c-0.2-0.3-0.2-0.7-0.2-1c-0.1-0.5-0.3-1-0.4-1.4c0-0.3-0.1-0.6-0.1-0.8c-0.1-1.4-0.3-2.7-0.6-3.9
		c0-0.1-0.1-0.1-0.1-0.2c0.2-0.9-0.3-1.8-0.3-2.8l-0.3-2.8c-0.1-0.3-0.4-0.6-0.2-0.9c-0.2-1-0.1-2-0.1-3v-7.4c0-1,0.2-2,0.2-3
		c0.1-0.2,0-0.4,0.1-0.5c0-0.8,0.1-1.5,0.2-2.3c0-0.7,0.1-1.5,0.2-2.2c0-0.6,0.1-1.1,0.2-1.7c0-0.2,0.1-0.4,0.1-0.6l0.3-2.2
		c0.1-1.2,0.1-2.5,0.3-3.8c0.1-0.6,0.2-1.4,0.5-2c0.2-0.6,0.4-1.2,0.6-1.8l1.2-3.8c0.2-0.6,0.5-1.1,0.7-1.7c0.2-1,0.8-1.9,1.2-2.8
		l0.2-0.5c0.2-0.4,0.4-0.8,0.7-1.2c0.1-0.1,0.2-0.2,0.3-0.4c0.2-0.5,0.7-0.9,1.1-1.4c0.2-0.1,0.3-0.3,0.5-0.6
		c0.3-0.6,0.8-0.8,1.4-0.4c0.3,0.1,0.5,0.1,0.8-0.1c0.5-0.4,1.1-0.2,1.6,0c0.5,0.2,0.9,0.3,1.4,0.4c0.6,0.1,1.1,0.2,1.5,0.6
		c0.1,0.1,0.2,0.2,0.3,0.2c0.5,0.3,1,0.6,1.3,1.1c0.2,0.4,0.6,0.8,1,1c0.3,0.3,0.6,0.5,0.7,0.9c0,0.2,0.1,0.3,0.2,0.4
		c0.6,0.8,1.2,1.6,1.6,2.5c0.2,0.4,0.4,0.9,0.5,1.3v0.1c0.5,0.8,0.6,1.8,0.8,2.7c0.1,0.1,0.1,0.3,0.1,0.5c-0.1,0.5,0.1,1.1,0.2,1.6
		c0.1,1,0.5,1.9,0.8,2.9c0.1,0.5,0.2,0.9,0.2,1.4c0,0.7,0.1,1.3,0.2,1.9v0.9c-0.1,0.4-0.1,0.7-0.1,1.1c0.2,0.8,0.2,1.6,0.2,2.3
		c-0.1,0.5,0.1,0.9,0.1,1.4c0.1,0.5,0,1.1,0,1.6c0,0.2,0,0.5,0.1,0.7c0.1,0.6,0.1,1.1,0.1,1.6c0.1,0.1,0,0.2,0,0.3
		c-0.2,0.7-0.1,1.3-0.1,2c0,0.4,0.1,0.8-0.2,1.1v0.2c0.1,0.7,0.1,1.3,0,1.9c-0.2,0.8,0,1.5-0.1,2.2c0,0.7,0.1,1.3,0.1,2
		c0,0.1-0.1,0.3-0.1,0.5c0,0-0.1,0.1-0.1,0.2c0.3,0.8-0.2,1.6-0.1,2.3c0,0.2-0.1,0.4-0.1,0.6c-0.5,1.3-0.6,2.7-0.7,4.1
		c-0.1,0.6,0.1,1.3,0,1.9c0,0.7-0.1,1.3-0.2,1.9c-0.2,1.5-0.6,2.9-0.9,4.4v0.1c0.1,0.5-0.1,1-0.2,1.5c0,0.5-0.2,1-0.3,1.5
		c-0.1,0.4-0.2,0.8-0.3,1.2l-0.6,2.2c-0.1,0.4-0.1,0.7-0.2,1c-0.1,0.8-0.8,1.2-1.5,0.8l-1-0.6c-0.2-0.2-0.4-0.4-0.4-0.6
		c-0.1-0.5-0.4-1-0.3-1.6V208.6z M551.15,166.7h0.1V166c0-0.5,0-0.9-0.2-1.3c-0.1-0.1-0.1-0.2-0.1-0.3c-0.2-1.1-0.4-2.2-0.7-3.3
		c-0.1-0.5-0.2-1-0.3-1.6l-0.3-1.6c0-0.1,0-0.2-0.1-0.3c-0.2-0.6-0.5-1.1-0.8-1.7c-0.1-0.5-0.4-0.8-0.6-1.2
		c-0.2-0.3-0.5-0.5-0.9-0.6c-0.4-0.2-0.9-0.4-1.4-0.5c-1.1-0.3-1.9-0.1-2.4,1c-0.3,0.6-0.5,1.3-0.9,1.8c-0.5,0.8-0.9,1.7-1.2,2.5
		c-0.7,1.3-1,2.7-1.2,4.1c-0.1,0.7-0.3,1.3-0.4,1.9c-0.2,0.7-0.4,1.4-0.7,2.1c-0.5,1.3-0.6,2.7-0.6,4.1c0,1-0.2,2-0.1,3
		c0,1.1-0.3,2.1-0.4,3.1c0,0.8-0.2,1.5-0.2,2.3v0.4c-0.3,0.5-0.2,1-0.3,1.6v0.7c0,0.6-0.1,1.1,0,1.6c0,0.2,0.1,0.3,0,0.4
		c-0.2,0.5-0.2,1.1-0.1,1.6c0.1,0.2,0,0.3,0,0.5c0,0.8-0.1,1.5,0.2,2.2c0.1,0.2,0,0.5,0,0.7c0,0.4,0,0.4,0.4,0.5
		c0.2,0,0.4,0,0.6-0.1c0.9-0.3,1.7-0.5,2.7-0.3h0.2c0.5-0.1,1-0.1,1.4-0.1c0.5,0,1-0.2,1.5-0.2h2.3c0.6,0,1.1,0.3,1.7,0h0.1
		c0.6,0.1,1.2,0.1,1.7,0.2c0.4,0,0.6-0.1,0.6-0.6v-0.4c0.3-1.6,0.3-3.2,0.3-4.8c0-0.6,0.1-1.3,0.1-1.9c0.1-0.9,0.1-1.8,0.2-2.6
		c0-0.6,0-1.2,0.1-1.8v-0.7c0-1.2,0-2.4,0.1-3.6c0-0.2,0.1-0.5,0-0.7c0-1-0.2-2-0.2-2.9C551.35,168.4,551.25,167.6,551.15,166.7z"></path>
	<path class="st0 AjudPWFj_13" d="M561.44,204.1c0-1.7,0.1-3.3,0.1-4.9c0-0.7,0.1-1.3,0.2-1.9c0-0.4-0.1-0.8-0.1-1.2c0-0.1-0.1-0.3,0-0.5
		c0.2-0.4,0.1-0.8,0.1-1.2c0-0.3,0.1-0.7,0.1-1.1c-0.1-1.2,0-2.5,0-3.7c0-0.7,0.1-1.4,0.1-2c0-0.4-0.1-0.8-0.1-1.2v-0.2
		c0.2-0.8-0.1-1.6,0.1-2.5c0.1-0.8,0-1.6,0-2.5c0.1-1.3,0.1-2.7,0.3-4c0.1-0.9,0.1-1.8,0.1-2.7c0.1-0.7,0.2-1.5,0.2-2.2
		c0.1-0.1,0.1-0.2,0.1-0.3c0-0.9,0-1.7,0.1-2.6c0.1-0.7,0.2-1.4,0.2-2.2c0.1-0.7,0.1-1.5,0.2-2.2c0-0.5,0.1-1,0.1-1.5
		s-0.1-1-0.1-1.5c0-0.6,0.1-1.1,0.2-1.7c0.1-0.5,0.1-1.1,0.1-1.6c0.1-0.8,0.1-1.6,0.2-2.5c0-0.4,0.1-0.8,0.2-1.2
		c0.1-0.7,0.3-1.5-0.1-2.2c-0.1-0.2-0.1-0.3,0-0.5c0.2-0.1,0.3-0.3,0.4-0.4c0.3-0.1,0.5-0.3,0.7-0.6c0.3-0.4,0.6-0.6,1.1-0.6
		c0.3,0,0.5,0,0.7-0.2c0.1,0,0.3-0.1,0.3,0c0.6,0.3,1.2,0.4,1.6,1c0.3,0.5,0.6,0.8,0.9,1.2c0.3,0.2,0.4,0.4,0.4,0.7
		c0,0.4,0,0.8,0.2,1.1v0.3c-0.5,0.9-0.4,1.8-0.3,2.8c0,0.7,0.1,1.3,0.1,2l-0.3,3.7c0,0.3-0.2,0.5-0.2,0.8c-0.1,0.7-0.2,1.4,0.1,2.2
		c0.1,0.1,0,0.3,0,0.5c0,0.3-0.1,0.5-0.1,0.8c-0.2,0.7-0.3,1.5-0.4,2.2c0,0.4-0.1,0.7-0.2,1.1c0,0.5,0,1.1,0,1.6v0.3
		c-0.2,0.7-0.3,1.3,0,2c0.1,0.3,0.1,0.6-0.1,1c0,0,0,0.1-0.1,0.2c-0.1,0.6-0.2,1.2-0.3,1.8v0.6c0.2,0.4,0.2,0.8,0,1.2v0.3
		c0.3,0.8,0,1.6,0,2.5c0,0.6-0.2,1.2,0,1.8c0.1,0.4,0,0.8-0.1,1.2c-0.1,0.2,0,0.5,0,0.7c0,0.4,0,0.7-0.1,1.1c0,0.4-0.1,0.8,0.1,1.2
		c0.1,0.1,0.1,0.3,0.1,0.4c0,0.6-0.1,1.3-0.1,1.9v1.8c0,0.8-0.1,1.6-0.1,2.5c0,0.3,0,0.6,0.1,0.9c0.1,0.7,0.1,1.3,0.1,1.9
		c-0.1,0.4,0,0.8,0.1,1.2v0.7c0,0.2,0,0.4,0.1,0.6c0.1,0.3,0.1,0.6,0,0.9c-0.2,0.5-0.3,0.9-0.4,1.4c0,0.1,0,0.2,0,0.3v3.2
		c0,0.5,0.2,0.6,0.6,0.6c0.5,0,1-0.1,1.5-0.1c0.8,0,1.6-0.2,2.4-0.4c1.1-0.2,2.1-0.4,3.2-0.7c0.3,0,0.6-0.2,0.9-0.3
		c0.5-0.3,1.1-0.5,1.6-0.6c0.7-0.2,1.3-0.4,1.9-0.5c0.2-0.1,0.3-0.1,0.4,0c0.3,0,0.5,0.1,0.7,0c0.1-0.1,0.2-0.1,0.3,0
		c0.4,0,0.8,0.1,1.2,0.1c0.5,0.1,0.5,0.1,0.6,0.6c0.1,0.3,0.2,0.6,0,1c-0.1,0.1-0.1,0.3,0,0.4c0.3,0.5,0.2,1,0.1,1.5
		c0,0.5-0.4,0.8-0.8,0.9c-0.5,0.1-1,0.2-1.4,0.2c-0.6,0-1.1,0.1-1.5,0.4c-0.2,0.3-0.5,0.4-0.9,0.5c-0.2,0-0.4,0.2-0.6,0.3
		c-0.3,0.3-0.7,0.4-1.1,0.3c-0.3,0-0.6,0.1-1,0.3c-0.7,0.4-1.6,0.6-2.5,0.8c-0.4,0-0.7,0.1-1.1,0.3c-0.5,0.1-1,0.1-1.6,0.1
		c-0.1-0.1-0.3-0.1-0.4,0c-0.5,0.3-1,0.2-1.6,0.3c-0.5,0-1.1-0.1-1.7-0.1c-0.7,0-1.2-0.2-1.8-0.4c-0.3-0.1-0.6-0.3-0.8-0.6
		c-0.6-0.6-1.2-1.2-1.7-1.8c-0.2-0.2-0.3-0.4-0.4-0.6c-0.4-0.6-0.7-1.2-0.8-1.9C561.64,205.8,561.34,204.9,561.44,204.1z"></path>
</g>
<style data-made-with="vivus-instant">.AjudPWFj_0{stroke-dasharray:277 279;stroke-dashoffset:278;animation:AjudPWFj_draw 1666ms linear 0ms forwards;}.AjudPWFj_1{stroke-dasharray:279 281;stroke-dashoffset:280;animation:AjudPWFj_draw 1666ms linear 64ms forwards;}.AjudPWFj_2{stroke-dasharray:331 333;stroke-dashoffset:332;animation:AjudPWFj_draw 1666ms linear 128ms forwards;}.AjudPWFj_3{stroke-dasharray:279 281;stroke-dashoffset:280;animation:AjudPWFj_draw 1666ms linear 192ms forwards;}.AjudPWFj_4{stroke-dasharray:279 281;stroke-dashoffset:280;animation:AjudPWFj_draw 1666ms linear 256ms forwards;}.AjudPWFj_5{stroke-dasharray:265 267;stroke-dashoffset:266;animation:AjudPWFj_draw 1666ms linear 320ms forwards;}.AjudPWFj_6{stroke-dasharray:277 279;stroke-dashoffset:278;animation:AjudPWFj_draw 1666ms linear 384ms forwards;}.AjudPWFj_7{stroke-dasharray:279 281;stroke-dashoffset:280;animation:AjudPWFj_draw 1666ms linear 448ms forwards;}.AjudPWFj_8{stroke-dasharray:265 267;stroke-dashoffset:266;animation:AjudPWFj_draw 1666ms linear 512ms forwards;}.AjudPWFj_9{stroke-dasharray:331 333;stroke-dashoffset:332;animation:AjudPWFj_draw 1666ms linear 576ms forwards;}.AjudPWFj_10{stroke-dasharray:91 93;stroke-dashoffset:92;animation:AjudPWFj_draw 1666ms linear 641ms forwards;}.AjudPWFj_11{stroke-dasharray:257 259;stroke-dashoffset:258;animation:AjudPWFj_draw 1666ms linear 705ms forwards;}.AjudPWFj_12{stroke-dasharray:279 281;stroke-dashoffset:280;animation:AjudPWFj_draw 1666ms linear 769ms forwards;}.AjudPWFj_13{stroke-dasharray:162 164;stroke-dashoffset:163;animation:AjudPWFj_draw 1666ms linear 833ms forwards;}@keyframes AjudPWFj_draw{100%{stroke-dashoffset:0;}}@keyframes AjudPWFj_fade{0%{stroke-opacity:1;}94.02985074626866%{stroke-opacity:1;}100%{stroke-opacity:0;}}</style></svg>
